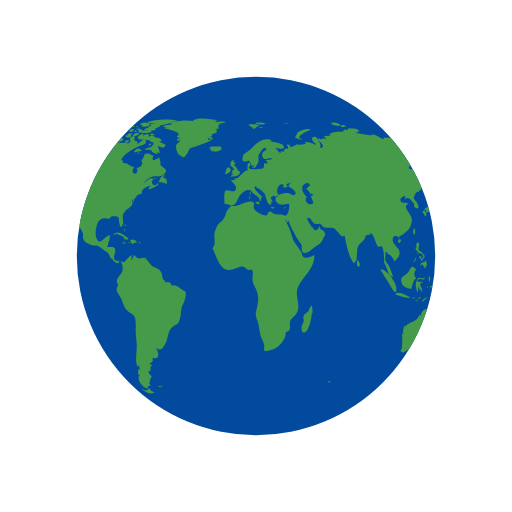
t = 0.00 s
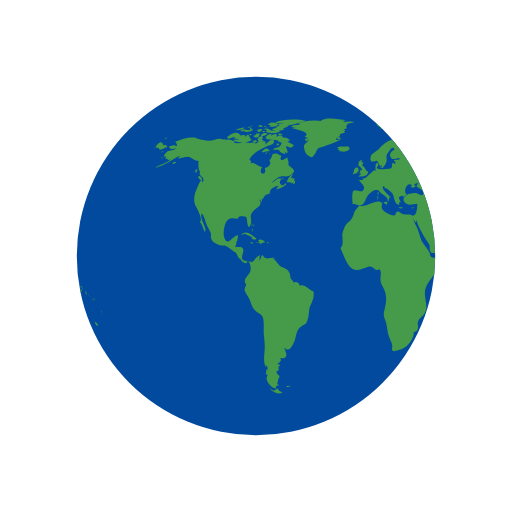
t = 0.50 s
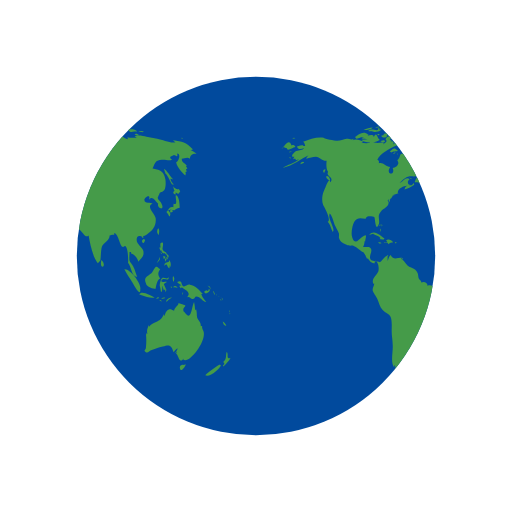
t = 1.00 s
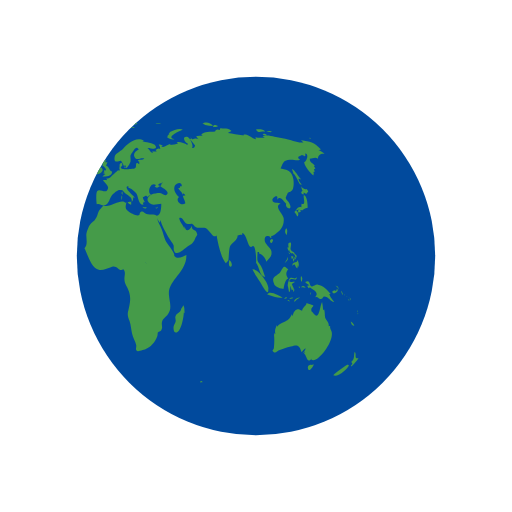
t = 1.50 s

The animated SVG that drew these frames (rendered in a browser with its animation timeline set to each time). Animation: 2 SMIL elements (animateTransform=2); one cycle of 2.00 s, repeats indefinitely.

<svg xmlns="http://www.w3.org/2000/svg" xmlns:xlink="http://www.w3.org/1999/xlink"
  style="margin:auto;background:#fff;display:block;" width="200px" height="200px" viewBox="0 0 100 100"
  preserveAspectRatio="xMidYMid">
  <defs>
    <clipPath id="ldio-74m6quep7ix-cp">
      <circle cx="50" cy="50" r="35"></circle>
    </clipPath>
  </defs>
  <circle cx="50" cy="50" r="35" fill="#014A9D"></circle>
  <g clip-path="url(#ldio-74m6quep7ix-cp)">
    <path transform="scale(2) translate(-25 -25)" fill="#459B49"
      d="M64.4,74.4c0.3,0.3,0.2,0.3-0.3,0.3C64.1,74.3,64.2,74.5,64.4,74.4z M31.4,75.4c-0.2,0.1-0.3-0.2-0.5,0.1c0.3,0.2,0.6,0.1,0.8-0.1C31.6,75.2,31.6,75.4,31.4,75.4z M84.9,36.9c-0.3,0.2-0.8-0.1-1.1-0.5 c0.1,0.2,0.1,0.6,0.3,0.9c-0.5,0.2-0.2,0.6,0.2,0.7c0-0.1,0-0.3,0-0.4c0.2,0.1,0.4,0.2,0.5,0.3c0.2-0.2,0.2-0.3,0.4-0.5 C85.1,37.2,85,37,84.9,36.9z M85.1,40.6c0-0.6-0.1-2.1-0.6-2.4c-0.6-0.4,0.5,2.1-0.6,1.6c0,0.2-0.1,0.5,0,0.7 c-0.8-0.3-0.9,0.5-1.4,0.9c0.3,0.3,0.4,0.6,0.6,0.9c0.3-0.4,0.2-0.9-0.3-1.2c0.2,0,0.4-0.2,0.6-0.2c0.2,0,0.6,0.2,0.6,0.2 C84.2,41,84.5,40.7,85.1,40.6z M83.7,41c-0.4-0.1-0.7,0.2-0.3,0.6c0.2-0.4,0-0.1,0.3-0.2C83.8,41.2,83.6,41.1,83.7,41z M93.5,62.8 c0.1,0.5,0.3,0.9,0.7,0.8C94.1,63.3,93.8,63,93.5,62.8z M93,71.2c-0.1-0.1-2.5,1.6-2.9,2.1c0.8,0.5,2.9-1.2,3.1-2.1 C93,71.5,92.9,71.2,93,71.2z M95,69.9c-0.4,0.2-0.6,0-0.5-0.4c0,0.1-0.1,0.2-0.1,0.3c0.1-0.5,0.1-0.8-0.1-1.1 c-0.3,0.7,0.1,1.4-0.7,2c0.3,0.3,0.3,0.4-0.1,0.7c0.1,0,0.1,0.1,0.1,0.2C93.9,71.3,95,70.2,95,69.9z M82,50.6 c0.2-0.2,0.3-0.2,0.3-0.5c-0.1,0-0.3-0.1-0.4-0.1C81.9,50.2,81.9,50.4,82,50.6z M82.4,50.6c-0.3-0.4-0.2,0.1-0.1,0.5 c0.2-0.3,0.3-0.5,0.2-0.9C82.5,50.4,82.4,50.5,82.4,50.6z M82.8,49.7c-0.1,0-0.2,0-0.3,0c0,0.1,0.2,0.4,0.2,0.5c-0.1,0-0.1,0-0.2,0 c0.1,0.2,0.1,0.3,0.2,0.5c0.1-0.2,0.1-0.2,0-0.5c0.1,0,0.2,0.1,0.2,0.1C83,50.1,82.9,49.9,82.8,49.7z M81,51 c0.2-0.3,0.3-0.4,0.2-0.8c-0.1,0.5-0.4,0.8-0.6,1.2C80.8,51.3,80.9,51.1,81,51z M81.2,48.6c0.1,0.2,0.1,0.5,0.3,0.3 c0,0.4,0.3,0.6,0.6,0.6c0,0,0-0.1,0.1-0.1c0.1,0.2,0.2,0.3,0.4,0.4c0-0.7-0.6-0.5-0.8-1c-0.2-0.4,0.2-0.9,0-1.4 c-0.5-0.1-0.6,0.3-0.4,1c0,0-0.1-0.1-0.1-0.1C81.1,48.3,81.1,48.4,81.2,48.6z M83.3,52.2c0.1-0.5,0.1-1.1-0.3-1.4c0,0.1,0,0.2,0,0.3 c-0.4,0.2-0.9,0.1-0.9,0.8c0.7-0.7,0.4,0.2,1,0.5c0-0.2,0.1-0.5,0.1-0.7C83.2,52,83.3,52.1,83.3,52.2z M81.5,49.6 c0.1-0.1,0.3-0.1-0.2-0.3C81.4,49.4,81.5,49.5,81.5,49.6z M91.8,57.4c0.1,0.1,0,0.2,0.2,0.1c-0.1-0.2-0.2-0.5-0.3-0.7 C91.6,57,91.7,57.1,91.8,57.4z M90.2,57.3c0.4-0.1,1.1-0.5,0.6-0.9c-0.1,0.4-0.2,0.6-0.4,0.3c-0.1,0-0.5,0.2-0.5,0.3 C89.9,57.2,90,57.2,90.2,57.3z M90.9,56.1c0.1,0.2,0.2,0.3,0.2,0.5c0.1-0.5-0.2-0.8-0.6-0.8C90.7,55.9,90.8,56,90.9,56.1z M90.3,59 c-0.2-0.4-0.7-0.7-1-1.6c0.1,0,0.2,0,0.3,0c-0.7-0.7-1.4-1.7-2.5-1.8c-0.5-0.1-1,0.5-1.3,0.3c-0.5-0.2-0.1-1.4-1.2-0.8 c0.3,0.4,0.6,0.5,0.9,0.6c-0.2,0-0.3,0.1-0.5,0.1c0.1,0.2,0.2,0.4,0.3,0.5c0.1,0,0.2-0.2,0.2-0.2c0.6,0.5,2,1,1,2 c0.6-0.3,0.7,0.4,1.2,0.3c0.4-0.1,0.4-0.5,0.6-0.5C89.2,57.9,89.5,58.9,90.3,59z M93.2,58.5c-0.1,0.1-0.2-0.2-0.2,0.1 C93.3,58.8,93.2,58.6,93.2,58.5z M92.4,57.7c0,0-0.1-0.2-0.2-0.3C92.2,57.6,92.3,57.6,92.4,57.7z M92.9,58c0.1,0.1,0.1,0.1,0.2,0.2 c-0.2-0.2-0.3-0.3-0.5-0.4C92.7,57.8,92.8,57.9,92.9,58z M93.5,59.1C93.6,58.9,93.6,58.8,93.5,59.1z M93.5,58.7c0-0.2,0-0.4-0.2-0.6 C93.3,58.3,93.4,58.5,93.5,58.7z M81,45.9c0.1-0.5,0.2-1-0.1-1.3C80.6,45,80.6,45.5,81,45.9z M94.8,61c0,0,0.1-0.2,0-0.4 C94.7,60.8,94.8,61.1,94.8,61z M94.8,61.2c0.1,0.1,0,0.3,0.2,0.1C94.9,61.1,94.8,61.2,94.8,61.2z M29.5,76.3 c-0.4-0.8-0.5-0.2-0.7-0.2c0.2,0-0.3,0.2-0.3,0.2c-0.2,0-0.6-0.3-0.9-0.4c0.9,0.9,1.9,1.2,2.6,0.7C30,76.6,29.8,76.4,29.5,76.3z M89.6,64.4c0-0.2-0.2-0.3-0.1-0.7c-0.2,0-0.1-0.1-0.3,0c0.1-0.8-0.5-1.1-0.7-1.7c-0.1-0.5,0-1-0.2-1.6c-0.1,0.1-0.1,0.1-0.2,0.2 c0-0.5-0.1-1.1-0.2-1.6c-0.5,0.9-0.5,3.8-1.7,2.2c-0.3-0.5-0.4-0.2-0.4-0.8c0-0.3,0.4-0.5,0.4-0.7c0-0.1-1.1-0.4-1.4-0.5 c0.3,0.3-0.7,0.7-0.8,1.5c-0.5-0.2-0.7-0.4-1.1-0.2c-0.4,0.1-0.7,0.9-0.7,1.1c0,0-0.1,0.1-0.1,0.1c0-0.1,0-0.2-0.1-0.3 c-0.4,0.8-0.6,1.1-1.3,1.4c-0.6,0.3-1.1,0.4-1.6,1c0-0.1,0-0.2,0-0.3c-0.3,0.6-0.5,1.1-0.3,1.8c-0.1-0.1-0.1-0.2-0.2-0.3 c0,0.1,0,0.3,0,0.4c0-0.1-0.1-0.1-0.1-0.2c0.1,1,0.1,1.7,0,2.7c0,0.4-0.6,0.5,0,0.9c0.4,0.2,0.7-0.3,1-0.4c0.8-0.2,1.4-0.5,2.3-0.7 c1.4-0.5,1.7-0.2,2.1,1.1c0.2-0.3,0.5-0.6,0.8-0.8c-0.1,0.4-0.3,0.7-0.6,1c0.2-0.1,0.3-0.2,0.5-0.4c-0.1,0.2-0.1,0.3-0.2,0.5 c0.5,0.2,0.5,2.1,1.5,0.9c0,0.1-0.1,0.1-0.1,0.2C86.9,71.3,90.8,66.1,89.6,64.4z M85.9,71.3c-0.4-0.2-1,0.2-0.7,0.8 c0.2,0.6,0.9-0.4,1.1-0.9C86.2,71.2,86.1,71.2,85.9,71.3z M24.6,44.3c0-0.2,0.2-0.3-0.1-0.5C24.5,44,24.6,44.2,24.6,44.3z M24.2,44.9c0.1,0.1,0.1,0.2,0.1,0.4c0.1-0.2,0.1-0.3,0-0.6C24.1,44.6,24.3,44.8,24.2,44.9z M24.4,43.9c-0.2,0-0.3-0.1-0.3,0.2 C24.3,44.1,24.4,43.9,24.4,43.9z M36.2,56.9c-1-0.3-1.6-1.5-2.7-1.1c0-0.7-0.8-0.9-1.2-0.6c0-0.4-0.4-0.5-0.5-0.8 c-0.1-0.1-0.1-0.7-0.2-1c-0.3-0.7-0.6-0.8-1.2-1.1c-0.6-0.3-0.6-0.2-1.1-0.8c-0.3-0.4-0.6-0.7-1-1c0.1,0,0.2-0.1,0.3-0.1 c-0.9-0.2-1.7,0.6-2.3-0.6c-0.4,0.3-0.4,0.8-0.6,1.2c0-0.3,0-0.7,0-0.9c0.4-0.6-0.1-0.2-0.5,0.1c-0.3,0.2-0.7,0.9-1,1 c0,0-1.6-0.3-1.6-0.3c-0.8-0.7,0.1-1.4-0.1-2.2c-0.2-0.8-1.1-0.3-1.6-0.5c0.2-0.3,0.3-0.7,0.3-1.1c0.1,0,0.1,0,0.1,0.1 c0.2-1.2,0.5-1.7-0.7-0.8c-0.6,0.5-1.3,1.5-1.8,0c-0.3-0.8,0-2.4,0.4-3.1c0.7-1.1,1.6-0.5,2.3-0.6c-0.1-0.7,1.4-0.4,1.6-0.3 c0.2,0.3,0.2,2.8,0.8,1.6c0.5-1-0.4-1.7,0.5-2.7c0.6-0.7,2-1.1,1.3-2.2c0.1,0,0.1,0,0.2,0.1c0-0.2,0-0.3,0.1-0.4 c0,0.4,0,0.4-0.1,0.8c0.3-0.4,0.3-0.4,0.3-0.9c0.1,0.1,0.1,0.1,0.1,0.2c0.2-0.3,0.4-0.5,0.4-0.7c0,0,0.4-0.1,0.6-0.1 c-0.1,0-0.3,0-0.5,0c0.4-0.2,0.8-0.2,1.1-0.4c-0.1,0,0,0-0.2,0c-0.1-0.9,1.4-1.5,1.9-1.4c-0.5,0.2-0.4,0.3-0.6,0.7 c0.5-0.1,1.4-0.5,1.9-0.9c0-0.1-0.1-0.3-0.1-0.4c-0.6,1.2-1.7-0.1-0.8-0.7c-0.7-0.6-1.3,0.5-2,0.8c0.5-0.5,1.1-1.2,1.7-1.3 c0.8-0.2,1.5,0.2,2.2-0.4c1.2-0.9,0.1-1.1-0.6-1.9c0.2-0.5-0.1-0.9-0.2-1.5c-0.5,0.5-1.8,1-1.1-0.3c-0.5,0-0.6-0.4-1.2-0.4 c-1,0-0.4,0.7-1.2,1.3c0.6,0.8-0.3,1.4-0.9,1.5c0.6,1.6-1.5,1.4-0.5-0.2c-0.8,0-1.4-1-2.2-0.7c0-0.6,0.1-0.4-0.3-0.7 c0.5-1.3,2.5-2.2,3.5-2.7c0.3-0.1,1.4-0.2,1.3-0.9c-0.2-1-1.3,0.4-1.7,0.6c0.1-0.2,0-0.2,0.1-0.5c-0.2,0-0.2-0.2-0.6,0 c0.1-0.1,0.1-0.2,0.2-0.3c-0.1,0-0.2,0-0.4-0.1c0.7-0.6-0.4-1-0.8-0.1c0.5,0.5-0.1,0.7-0.5,1c0.1-0.1,0.1-0.2,0.2-0.3 c-0.5-0.2-1,0.1-1.6,0c-0.4-0.1-0.7-0.4-1.2-0.1c0,0,0.1,0.1,0.1,0.1c-0.4,0.1-1.1,0.1-1.7,0c0.1-0.1,0.3-0.1,0.4-0.2 c-0.6-0.3-1.5-0.7-2.1-0.3c0.1-0.1,0.1-0.2,0.2-0.3c-0.4,0.3-0.9,0-1.4,0c-0.6,0.1-1.2,0.4-1.8,0.4c-0.6,0-2.5-0.4-2.7-0.6 c-1.3-0.2-2.7,0.3-4,0.8c0.3,0.2,0.3,0.4,0.4,0.8c-0.2,0-0.3,0-0.5,0c0.1-0.1,0.1-0.1,0.2-0.2c-0.4,0-0.9,0.2-1.3,0.3 c0.2,0.7,0.9,0.5,1.4,0.3c-0.3,0.5-0.9,0.4-1.5,0.6c-0.5,0.2-1.4,1.3-0.4,1.1c-0.1,0.1-0.1,0.3-0.3,0.5c0.2-0.1,0.3-0.1,0.5-0.1 c0,0.1,0,0.1-0.1,0.2c0.1,0,0.1-0.1,0.2-0.1c0,0.1,0,0.1,0,0.2c0.2-0.1,0.4-0.1,0.6-0.2c-1,0.9-2.2,1-3.2,1.7 c2.1-0.4,3.5-1.8,5.4-2.6c-0.3,0.1-0.7,0.4-0.8,0.8c0.8-0.2,1.2-0.4,1.9-0.4c0.8,0.1,1.3,0.9,2.1,0.8c-0.1,0.6-0.1,1.8,0.3,2.2 c-0.6,0.8,1.3,1,0.4,2c-0.2-1.2-0.9,1-1.2,1.6c-0.4,0.8-0.5,2-0.2,2.8c0.2,0.4,1.7,3,0.9,3.3c0.6,0.7,0.6,1.2,1,2 c0.6-0.7-1.1-2.5-0.6-3.6c0.4,0.2,0.8,1.8,1,2.3c0.2,0.4,0.6,1.1,0.8,1.6c0.1,0.7-0.2,0.6,0.2,1.3c0.2,0.4,0.9,0.7,1.3,0.9 c0.5,0.3,1,0.1,1.3,0.2c0.8,0.3,1.4,1.1,2.1,1.3c0,0-0.1,0-0.1,0c0.4,0.5,0.5,0.9,0.7,1.3c0.1-0.1,0.1-0.1,0.1-0.2 c0.4,0.6,0.9,1.2,1.4,1c-0.1-0.8,0.3-0.4,0.5-0.1c0.3,0.5,0.3,1.3,0.2,1.7c-0.2,0.7-1.6,1.6-0.9,2.5c0-0.1,0.1-0.1,0.1-0.2 c0,0.6-0.4,0.8-0.3,1.5c0.1,0.3,0.7,1.2,0.9,1.6c0.3,0.7,0.5,1.6,1,2.1c0.5,0.6,1.3,0.7,1.6,1.4c0.3,0.7,0.2,2,0.2,2.8 c0,1,0.2,1.8,0.2,2.7c0.1,1.2-0.5,3.5,0.3,4.4c0-0.2,0-0.3,0-0.5c0.3,0.3,0.2,0.4,0.3,0.9c-0.1,0-0.2-0.1-0.3-0.1c0,0.5,0,0.6-0.1,1 c0.1,0,0.3,0.1,0.4,0.1c-0.8,1.1,0.7,2.6,1.6,2.7c-0.1-0.5,0.1-0.6,0.6-0.6c-0.6-0.4-0.2-0.6-0.2-1c0-0.2,0.3-0.7,0.3-0.7 c0-0.2-0.3-0.5-0.3-0.4c0-0.1-0.3-0.3-0.3-0.6c0-0.2,0.4-0.2,0.4-0.2c0.1-0.5-0.2-0.7,0.3-1c0-0.1-0.1-0.1-0.1-0.2 c-0.8,0,0-0.5,0-0.4c0.1-0.3,0.5-0.3,0.1-0.9c1.8,0.4,1.2-1.1,0.8-2c1,0.9,1.4,0,1.9-1c0.6-1.3,0.3-2.4,1.5-3.2 c0.7-0.5,0.7-0.1,1.1-1c0.3-0.8,0.3-1.4,0.4-2.2C35.4,59.7,36.6,58.3,36.2,56.9z M24.2,26.2c-0.2,0-0.3-0.1-0.5,0 C23.9,26.6,23.9,26.3,24.2,26.2z M22.4,25.3c-0.2,0.1-0.4,0.2-0.5,0.3c0.4,0.1,0.8,0,1.2,0c-0.2,0-0.4,0.2-0.6,0.2 c0.5,0,1.7,0,2-0.5c-0.2,0-0.3,0-0.4,0c0-0.1,0-0.2,0.1-0.3c-0.4,0.1-0.3-0.1-0.4,0.4C23.3,25.5,22.8,25.2,22.4,25.3z M24.2,27.3 c-0.5-0.1-0.6-1.9-1.2-0.5c0-0.6-0.7-0.4-1.2-0.3c0.1-0.1,0.1-0.1,0.2-0.2c-0.5-0.1-1.1,0.2-1.5,0.5c0.2,0,0.4,0.1,0.7,0.1 c-0.2,0-0.4,0.1-0.6,0.1c0.3,0.2,0.8,0.1,1.2,0.2c-0.4,0-0.8,0.1-1.2,0.1C21.2,28.1,23.6,27.9,24.2,27.3z M24,24.9 c0-0.3-0.3-0.1-0.7,0C23.6,25,23.8,24.9,24,24.9z M21.6,25.4c0.4-0.1,0.9-0.1,1.2-0.5c-0.6,0-1.2,0.2-1.8,0.5 C21.2,25.4,21.4,25.4,21.6,25.4z M32.4,34.8c-0.1,0-0.2,0.2-0.3,0c0,0,0.1-0.1,0.1-0.1c-0.1,0-0.3,0-0.4,0c0.2-0.2,0.3-0.5,0.5-0.7 c-0.6,0.1-1.2,1.1-1.3,1.6c0.3,0,0.7,0,1,0.1c-0.1,0.1-0.1,0.1-0.2,0.2c0.1-0.1,0.4-0.2,0.5-0.3c0,0.1,0,0.2-0.1,0.4 c0.4,0,0.5-0.3,0.4-0.7c-0.1,0-0.1,0-0.2,0.1c0-0.1,0.1-0.2,0.1-0.3C32.6,34.9,32.5,34.9,32.4,34.8z M14,35c0.7,0.6,0.5-0.1,0.2-0.5 C13.7,34.1,13.5,34.6,14,35z M19.6,27.1c0.8-0.1,1.5-0.7,2.3-0.8c-0.9-0.9-1.9,0-2.6,0.5C19.5,26.8,19.5,27,19.6,27.1z M27.7,29.4 c-0.8-0.6-0.7-0.5-1.6,0.2c0.1,0,0.4,0.2,0.3,0.2C27,29.4,27.6,29.7,27.7,29.4z M13.3,33.1c-0.2,0.2-0.3,0.4,0,0.7 c0.1-0.2,0.2-0.5,0.3-0.7C13.4,33.1,13.4,33.1,13.3,33.1z M27.5,30.1c0.1,0,0.1,0.3,0.2-0.1C27.6,30,27.6,30.1,27.5,30.1z M29.8,36 c-0.1,0,0-0.3-0.2-0.1c0.3,0.2,0.2,0.2,0.6,0.1C30.1,36.1,29.9,36.1,29.8,36z M26.7,30c0.2,0,0.3,0.1,0.6-0.2 C27,29.8,26.9,29.9,26.7,30z M30.5,35c-0.2-0.2-0.3-0.3-0.6-0.3C30.1,34.9,30.3,34.9,30.5,35z M27,25.3c0,0.2,0.1,0.2,0,0.5 c0.7,0.2,2.2,0.4,2.7-0.2c-0.7-0.3-1.4,0.1-2.1-0.2c0,0,0.1-0.1,0.1-0.1c-0.4-0.2-0.8-0.3-1.3-0.1C26.7,25.3,26.8,25.3,27,25.3z M26.8,24.9c0.2,0,0.3,0,0.5,0C27.2,24.8,26.9,24.9,26.8,24.9z M27.5,24.4c0.1,0,0.2,0,0.4,0c-0.1,0.1-0.2,0.1-0.3,0.2 c0.6,0.4,1.2,0,1.8-0.2c-0.5-0.6-1.3-0.6-2-0.2C27.3,24.4,27.4,24.2,27.5,24.4z M26.3,25.8c0.2,0,0.3,0.1,0.5-0.1 C26.6,25.6,26.1,25.4,26.3,25.8z M27,24.8c-0.1-0.2-0.1-0.3-0.5,0C26.8,24.9,26.8,24.7,27,24.8z M29.7,26.4c0.1,0,0.3,0,0.5,0 c-0.2-0.3-0.6-0.4-0.9-0.2C29.4,26.5,29.4,26.4,29.7,26.4z M26.9,26c-0.5-0.1-0.9,0.1-1,0.7c0.5-0.1,1-0.3,1.4-0.6 C27.1,26.1,27,26,26.9,26z M31.5,27.3c-0.4-0.3-0.7-0.5-1.2-0.4c-0.2-0.6-0.9-0.4-1.3-0.2c0.3-0.8-0.6-0.5-1-0.2 c0-0.1,0-0.1-0.1-0.2c0.1-0.1,0.2-0.1,0.3-0.2c-0.6,0-1.1,0.2-1.4,0.8c0.1,0,0.2,0,0.3,0C27.1,27,27,27,26.9,27.1 c0.6,0.3,2.7,0.1,2.5,0.6c0.8,0.1,0.7,0.4,0.2,0.9c-0.3,0.3-0.9,0.1-1.3,0.6c0.5,0.2,0.9-0.2,1.4,0.3c0,0-0.1,0.1-0.1,0.1 c0.4,0.3,0.8,0.5,1.2,0.5c-0.1-0.2-0.2-0.5-0.4-0.7c1.4,1.5,0.5-0.9,0.4-0.7c0.3-0.6,0.9,0.8,1.6-0.4c-0.5-0.1-0.8-0.5-1.3-0.6 c0.2-0.1,0.3-0.1,0.5-0.2C31.6,27.5,31.5,27.4,31.5,27.3z M25.7,24.7c0.2,0.1,0.4,0.1,0.6,0.1c-0.1-0.4-0.5-0.5-0.9-0.3 c0.1,0,0.1,0,0.2,0.1c-0.1,0-0.2,0.1-0.3,0.1C25.4,24.7,25.5,24.7,25.7,24.7z M29,24c0.5,0.1,0.9,0.1,1.4,0.1 c-0.3,0.1-0.7,0.1-1,0.1c0.1,0.2,0,0.1,0.2,0.3c-0.2,0.1-0.5,0.2-0.8,0.3c0.2,0.1,0.3,0.2,0.4,0.3c-0.4-0.2-0.8,0-1.1,0.3 c0.7,0.1,1.9,0.3,2.5-0.2c-0.1,0-0.2,0-0.4,0c0.4-0.3,1-0.4,1.2-0.7c-0.1,0-0.2,0-0.3,0c0.9,0,1.8-0.4,2.7-0.6c-0.1,0-0.3,0-0.4,0 c0.4-0.1,0.9-0.1,1.3-0.3c-1.6-0.4-4.4-0.4-5.9,0.3C28.9,23.8,28.9,23.9,29,24z M29.5,28.2c-0.2-0.3-0.3-0.3-0.5,0.2 C29.3,28.4,29.4,28.3,29.5,28.2z M24.4,24.6c-0.2,0-0.4-0.1-0.6,0.1C24,24.7,24.2,24.6,24.4,24.6z M25,27.4c-0.2,0-0.4,0-0.7,0.2 c0.3,0.2,0.6,0.2,0.9,0.1C25.2,27.4,25.1,27.5,25,27.4z M24.4,26.5c0.4,0.5,0.9,0.5,1.3,0c-0.1,0-0.2-0.1-0.2-0.1 c0.2-0.1,0.2-0.1,0.3-0.3c-0.4,0-0.9-0.1-0.9,0.3C24.7,26.4,24.6,26.5,24.4,26.5z M25.3,25.7c0.4,0.2,0.9-0.1,0.9-0.5 c-0.4,0-0.8,0-1.1,0.4C25.5,25.4,25.3,25.7,25.3,25.7z M78.1,46.7c-0.7,0.3-0.2,0.9,0,0.7C78.4,47,78.4,46.8,78.1,46.7z M24.7,46.8 c0.2,0,0.3,0,0.4-0.2c-0.8-0.5-2-1.9-3-0.7c0.3-0.1,0.6-0.2,0.9-0.3c0,0-0.1,0.1-0.1,0.1c0.6,0.3,1,0.3,1.4,0.8 c-0.1,0.1-0.1,0.2-0.2,0.2C24.3,46.7,24.5,46.8,24.7,46.8z M55.7,40.5c-0.1,0.1-0.2,0.1-0.4,0.1c0.4,0.2,0.3,0.1,0.6-0.2 C55.9,40.4,55.8,40.4,55.7,40.5z M49.5,32.8c0.1-0.4,0.2-0.6-0.3-0.4C49.2,32.7,49.3,32.7,49.5,32.8z M48.9,38.1 c0-0.3,0.1-0.4,0-0.7C48.6,37.7,48.8,37.8,48.9,38.1z M45.1,32.6c0.1-0.1,0.1-0.3,0.2-0.1c0,0.1,0.4,0.4,0.4,0.6 c0,0.4-0.6-0.1-0.3,0.6c-0.1,0-0.2,0.1-0.3,0.1c0.1,0,0.3,0.2,0.5,0.2c-0.2,0.1-0.4,0.3-0.6,0.5c0.7,0,1.9,0,1.9-1 c-0.6-0.2-0.6-1-1.2-1.2c0.2-0.2,0.2-0.5,0.3-0.6c-0.2,0-0.3,0-0.5,0c0.1-0.1,0.2-0.3,0.3-0.4C45,31.2,44.9,32,45.1,32.6z M53.3,40.5c-0.2,0-0.2,0.1-0.4-0.1c0,0.1,0,0.1,0,0.2c0.3,0.1,0.5,0.2,0.8,0C53.5,40.5,53.5,40.5,53.3,40.5z M41.5,27.3 c-0.3,0-0.6,0-0.9,0c0-0.1,0.2-0.4,0.2-0.4c0.3,0.3,0.4,0.3,0.8,0.3c-0.2-0.3-0.2-0.4-0.6-0.6c0.1,0,0.3,0,0.5,0 c-0.1-0.1,0-0.2-0.2-0.4c0.3,0,0.5-0.1,0.7-0.2C42,26,42,26,41.9,26c0.2,0,0.3,0,0.5,0c-0.1-0.1-0.2-0.2-0.2-0.3 c0.3-0.2,0.3-0.2-0.1-0.5c0.2,0,0.5-0.1,0.7-0.1c-0.3-0.4-0.2-0.7,0.3-0.9c-0.2,0-0.3,0-0.5,0c0.5,0,1-0.2,1.6-0.3 c-0.6-0.3-1.5-0.1-2.1,0c0.1-0.1,0.2-0.1,0.2-0.2c-0.6-0.1-1.3-0.1-1.9-0.1c0.7,0,1.5,0.1,2.2-0.1c-1.4-0.2-3.8-0.7-5,0.1 c0.1,0,0.3,0.1,0.4,0.1c-1.6-0.3-3.3-0.2-4.8,0.4c0.2,0,0.3,0.1,0.5,0.1c-0.6,0.3-1.4,0.1-1.9,0.5c0.4,0.1,0.8,0.2,1.2,0.2 c-0.3,0-0.7,0-1,0.1c0.2,0.2,4.1,0.7,2.5,1.7c0.3,0.1,0.5,0.2,0.8,0.4c-0.9-0.5-1,0.9,0,0.2c-0.6,1-1.2,0.7-0.8,2.1 c0.2,0.7,0.5,0.9,0.9,1.1c0.7,0.4,0.6,0.2,1.1-0.4c0.1-0.1,0.4-0.9,0.6-1.1c0.4-0.3,0.8-0.2,1.1-0.4C39.3,28.2,40.4,27.9,41.5,27.3z M25.3,47.4c0.3,0.1,0.4-0.1,0.6,0.3c0.2-0.4,0.6-0.3,0.9-0.4c-0.3-0.4-0.9-0.7-1.4-0.4c0.2,0.2,0.1,0.2,0.3,0.4 c-0.2,0-0.3,0.1-0.6,0C25,47.6,25.1,47.4,25.3,47.4z M80.8,58.3c0.1,0,0.2-0.1,0.3-0.1C81,58,80.7,58,80.5,58.4 C80.6,58.4,80.7,58.3,80.8,58.3z M82.5,56.6c-0.2-0.4-0.3-0.7-0.5-1.1c0.2-0.1,0.3-0.3,0.5-0.3c0-0.1,0-0.1,0-0.2 c-0.4,0.2-1.4,0.1-0.8-0.4c0.5-0.4,1.2,0.5,1.3-0.5c-0.4,0.6-0.9,0-1.3,0.2c-0.3,0.2-0.5,1.1-0.5,1.5c0,0,0.3,1.2,0.2,1.2 c0.4,0.2,0.2-0.9,0.4-1.2c0,0.4,0.1,0.6,0.2,0.9c0.1-0.1,0.2-0.1,0.3-0.2c-0.1,0.3,0,0.3,0,0.5C82.5,56.9,82.4,56.8,82.5,56.6z M78.5,55.3c0.1,0.8,1.5,1.1,1.9,1.1c0.1-0.7,0.3-1.8,0.9-2c-0.6-0.8-0.4-1.3,0-1.8c-0.4-0.2-0.5-0.6-0.8-0.5 c-0.3,0.1-0.6,0.9-0.8,1.1C79.1,53.9,77.9,54,78.5,55.3z M85.8,57.1c-0.1,0.1-0.2,0-0.2,0.5C85.8,57.4,85.7,57.2,85.8,57.1z M83.6,56c-0.1,0-0.2,0-0.3,0C83.6,56.5,83.5,56.1,83.6,56z M81.6,58.9c-0.1-0.2-0.1-0.4-0.5-0.3C81.3,58.8,81.4,58.8,81.6,58.9z M82.3,58.2c-0.1-0.2-0.5-0.1-0.8,0.1C81.7,58.4,82,58.3,82.3,58.2z M78.7,58c0.5,0.1,1,0.2,1.5,0.1c-0.6-0.3-2.6-1.5-3-0.6 C77.7,57.7,78.2,57.8,78.7,58z M77.4,56.5c0.3-1-2-4.1-3.1-3.9c0.4,0.9,1,1.6,1.5,2.5C76,55.4,77.5,58.3,77.4,56.5z M84.2,56.1 c0.2,0.1,0.3,0,0.5,0.2c-0.2-0.5-0.6-0.6-0.9-0.2C84,56.1,84.1,56.1,84.2,56.1z M83.9,55.1c0.1-0.4,0.3-0.8-0.1-1.2 C83.7,54.3,83.7,54.7,83.9,55.1z M82.7,58.8c0.2-0.3,0.6-0.5,0.9-0.7c-0.5,0-1,0.2-1.2,0.8C82.5,58.9,82.6,58.9,82.7,58.8z M44.1,33.6c-0.1,0.1-0.1,0.3-0.2,0.4c0.4,0.1,1.4-0.5,1.1-1C44.7,32.3,44,33,44.1,33.6z M41.8,29.6c0.5,0.1,1.1-0.1,1.5-0.5 c0-0.1-0.2-0.4-0.2-0.5c-0.6,0.1-1.9-0.2-2.3,0.3c0.2,0,0.3,0.1,0.5,0.1c-0.1,0-0.2,0.1-0.4,0.2c0.2,0.1,0.3,0.1,0.5,0.2 c-0.1,0.1-0.2,0.1-0.2,0.2C41.4,29.5,41.6,29.5,41.8,29.6z M48.7,38.5C48.8,40.2,49,37.2,48.7,38.5z M50.5,39.4 c-0.2,0-0.4,0.1-0.6,0c0.1,0.3,0.4,0.5,0.7,0.6C50.7,39.5,50.6,39.5,50.5,39.4z M24.1,47.3c-0.1,0.1-0.2-0.1-0.2,0.1 c0.3,0.2,0.3,0.2,0.6,0.1C24.4,47.3,24.3,47.4,24.1,47.3z M70,51c-0.1-0.1-0.1-0.1-0.2-0.2C69.3,52.7,70.9,52.3,70,51z M61,60.2 c0-0.2-0.1-0.4-0.2-0.6c-0.1,0.3-0.3,0.5-0.4,0.7c-0.1,0.8-0.9,0.8-1.1,1.4c-0.2,0.4,0.1,0.7,0,1.1c-0.1,0.4-0.3,0.6-0.4,1 c-0.1,1.2,0.5,1.5,1.1,0.7c0.5-0.7,0.9-2.6,0.9-3.5c0,0.1,0.1,0.2,0.1,0.2C61.1,60.9,61,60.6,61,60.2z M74.3,48.1 c-0.9,0.8-1-2.4-2-2.6c0,0.2,0,0.2,0,0.4c-0.3-0.1-0.5,0-0.9,0.1c0.1,0.9-1.3,1.5-1.5,2.2c-0.2,0.6-0.2,2.1-0.3,2.7 c-0.1,0.1-0.3,0.4-0.5,0.5c-1-1.2-1.5-3.8-1.8-5.4c-0.6,0.6-1.1-0.6-1.6-1c-0.5-0.5-0.4-0.4-1.1-0.5c-0.5-0.1-0.9,0.1-1.3-0.1 c-0.4-0.2-0.5-0.6-0.8-0.7c-0.3-0.1-0.5,0.2-1,0c-0.7-0.3-0.8-1.5-1.5-1.1c0.1,0.9,0.8,1.3,1,2.1c0-0.2,0.1-0.4,0.1-0.5 c0.1,1.3,1,0.8,1.4-0.1c-0.1,0.9,0.5,0.7,0.8,1.1c0.4,0.8,0.2,0.6-0.1,1.2c-0.4,1-0.6,1.2-1.5,1.7c-0.6,0.4-2,1.9-2.6,1.1 c-0.3-0.4-0.1-0.9-0.2-1.3c-0.2-0.5-0.7-1-0.9-1.4c-0.4-0.8-1.8-3-1.6-3.7c0,0.3-0.2,0.5-0.2,0.7c-0.2-0.3-0.4-0.5-0.5-0.9 c0.1,0.8,0.6,1.5,0.9,2.2c0.3,0.7,0.4,1.4,0.7,2.1c0.3,0.7,2,2.5,1.7,3c0.5,0.9,1.8,0.2,2.4-0.1c0.1,3.4-3.7,4.9-3.4,7.8 c0.1,1.4,0.7,2.7-0.3,3.9c-0.7,0.8-1,0.7-1.1,1.7c0,0.5,0.2,0.8-0.1,1.3c-0.1,0.2-0.6,0.3-0.7,0.5c0,0.1,0,0.5-0.1,0.7 c-0.2,0.5-0.5,1.1-0.9,1.5c-0.5,0.6-0.9,0.8-1.4,1c-0.2,0.1-1.4,0.4-1.5,0.4c-0.6-0.2-0.2-0.7-0.3-1.2c-0.2-0.8-0.6-1.4-0.8-2.2 c-0.2-0.9-0.2-1.6-0.5-2.5c-0.3-0.8-0.5-1.3-0.2-2.2c0.3-1.4,0.5-2.2,0.1-3.5c-0.3-1-0.9-1.5-0.9-2.5c0-0.8,0.3-1.3-0.2-1.9 c-0.9,0.6-1.1-0.8-2.2-0.5c-0.7,0.2-1.9,0.8-2.6,0.6c-1.5-0.3-2.2-3.1-2.8-4.2c0.8-0.8,0.2-2.2,0.4-3c0.1-0.4,0.4-1.2,0.6-1.5 c0.4-0.6,0.9-0.7,1.2-1.3c0.5-0.8,0.3-1.3,1-2c0.8-0.9,0.3-0.3,1.4-0.5c0.9-0.1,2.7-1.4,3.4-0.6c0.1,0,0.2-0.1,0.2-0.1 c-0.2,0.8-0.3,1.2,0.3,1.7c0.5,0.4,1.7,1.1,2.2,0.8c0.1,0,0-0.6,0.5-0.7c0.2-0.1,0.7,0.4,0.9,0.5c0.5,0.2,1.7-0.1,1.9,0.3 c0.9,0.2,1-1.5,1-2.3c-0.6,0-1.4,0.3-1.9,0.1c-1.2-0.5-0.9-1.5,0-1.9c0.4-0.2,1.1-0.3,1.6-0.3c0.4,0,1,0.7,1.4,0.3 c0.6-0.6-0.9-1.3-1.3-1.6c0.3-0.4,0.2-0.2,0.2-0.5c0.1-0.1,0.2-0.1,0.4-0.2c-0.4-0.1-1.6,0.5-0.6,0.6c-0.4,0.4-0.8,0.5-1.1,0.1 c0.1-0.1,0.2-0.1,0.3-0.2c-1-0.9-1.9,1.4-1,1.8c-0.2,0.1-0.5,0.3-0.7,0.5c-0.2-0.4-0.3-0.3-0.7-0.2c0.1,0.1,0.1,0.1,0.2,0.2 c-0.3-0.1-0.2,0.1-0.4-0.1c0,0.5,0.2,0.7,0.4,1.1c-0.1,0-0.2-0.1-0.3-0.1c0.1,0.2,0.1,0.2-0.1,0.2c0,0.1,0.1,0.2,0.1,0.4 C52,40,52,38.4,51.7,37.9c-0.3-0.5-1.4-1.3-1.6-1.2c-0.1-0.2,0-0.2,0-0.3c-1.3,0,1.2,2,1.3,2.3c-0.7-0.5-0.1,0.3-0.7,0.8 c0.3-1-0.8-1.3-1.3-1.8c-0.6-0.6-0.2-0.5-0.9-0.6c-0.5-0.1-1.1,0.5-1.3,0.7c-0.8,0.6-0.7,1.7-1.5,2.2c-0.8,0.5-1.1-0.4-1.8-0.1 c-0.1-0.5-0.2-2.3,0.1-2.6c0.4-0.5,1.5,0.4,1.9-0.1c0.7-0.8-0.5-1.5-0.8-2c0.3,0,0.5-0.1,0.8,0c0-0.1-0.1-0.3-0.1-0.4 c0.5,0.3,0.9-0.3,1.2-0.6c0.3-0.3,0.8-0.7,1-0.9c0.1-0.2,0.3,0.2,0.4-0.1c0,0-0.1-0.3-0.1-0.4c0.2-0.4-0.2-0.8,0.5-1 c0,0.1,0.1,0.4,0.1,0.5c-1.1,0.9,1.1,0.8,1.5,0.7c0.6-0.1,0.7,0.1,1.1-0.3c0.2-0.2-0.2-1.4,0.7-0.6c0-0.2,0-0.3,0-0.5 c-0.2-0.1-0.1-0.1-0.3-0.3c0.5-0.2,0.9,0,1.3-0.3c-0.6-0.4-1.5,0.5-1.9-0.3c-0.4-0.7,0.2-1.2,0.8-1.5c-0.5-0.8-0.9,0.1-1.2,0.5 c-0.7,0.9-0.3,0.8-0.4,1.8c0,0.2-0.6,1.4-0.9,1.3c-0.4-0.1-0.7-1.2-1-1.4c-0.3-0.1-1.5,0.8-1.2-0.8c0.1-0.6,1.1-1,1.6-1.5 c1-1.1,2.6-2.5,4.1-1.6c-0.1,0-0.2,0.1-0.3,0.1c0.4,0.2,2.3,0.3,2.6,0.9c0.4,1-1.2,0.3-1.6,0.4c0.5,0.3,0.5,0.9,1.1,1 c-0.1-0.1-0.1-0.2-0.2-0.3c0.2,0,0.6,0,0.9,0c-0.1-0.1-0.1-0.2-0.2-0.3c0.3-0.3,0.6-0.4,0.9-0.2c0-0.3-0.1-0.6-0.3-0.9 c0.4,0,0.6,0.1,0.8,0.3c-0.1,0-0.2,0-0.3,0c0.4,0.6,1.1-0.3,1.9-0.4c-0.1,0.1-0.1,0.1-0.2,0.2c0.5,0,1.2-0.1,1.6-0.3 c-0.1-0.1-0.2-0.1-0.3-0.2c0.6-0.2,1.5,0.2,2.1,0.5c0-0.1,0.1-0.1,0.1-0.2c-0.7-0.3-1.2-1.5-0.2-1.4c0.5,0,1.4,1.7,1,2.2 c0.4,0,0.5-0.1,0.6-0.5c-0.4-0.4-0.6-0.8-1-1.2c0.1-0.1,0.2-0.1,0.3-0.2c-0.1-0.1-0.1-0.2-0.2-0.2c0.2,0.2,0.4,0.4,0.6,0.6 c-0.1-0.1-0.1-0.2-0.2-0.2c0.4-0.2,0.8-0.2,1.2,0c-0.3-0.2-0.3-0.4-0.5-0.6c0.4-0.1,0.9-0.1,1.3-0.1c-0.1-0.1-0.2-0.1-0.3-0.2 c0.6-0.7,1.8-0.5,2.7-0.6c0.1-0.4,0.5-0.5,0.9-0.3C68.1,25,68,25,67.9,25c0.7,0.2,1.8-0.1,2.3,0.6c-0.2,0.1-0.5,0.3-0.7,0.4 c1.1,0.1,2.1,0.5,3.2,0.4c-0.1-0.1-0.1-0.2-0.2-0.2c1.1,0,1.5,0.7,2.5,1c0-0.1-0.1-0.2-0.1-0.4c0.6,0.2,1.2,0.1,1.8,0.1 c-0.1-0.1-0.3-0.2-0.4-0.3c0.5-0.3,1.7-0.1,2.3,0.1c0.7,0.2,1.4,0.2,2.1,0.4c1.1,0.2,2.5,0.9,3.6,0.7c-0.2-0.1-0.3-0.2-0.5-0.4 c1.8,0.3,2.5,0.3,3.9,1.8c-0.2,0-0.2,0.1-0.5,0.1c0.4,0.2,0.9,0.4,1.2,0.8c-0.6-0.2-1.3,0.2-1.3,0.9c-0.5-0.4-1.1,0-1.6,0 c0,0.9,0.6,0.7,1,1.4c-0.1,0-0.1,0-0.2,0c0.1,0.2,0.2,0.3,0.3,0.5c-0.1,0.1-0.2,0.1-0.3,0.2c0.1,0.1,0.1,0.3,0.2,0.4 c-0.1,0-0.2,0.1-0.3,0.1c0.2,0.4,0,0.4,0,0.7c-0.7-0.7-1.6-1.6-1.8-2.6c0.5-0.2,1-1.7,0.2-1.7c0.2,1-0.4,0.2-0.7,0.3 c-0.4,0.2-1.1,0.3-0.3,0.9c-0.6,0.3-1.3-0.1-2,0c-1.2,0.1-1.2,0.4-1.8,1.7c1.2,0.2,2.2,0.4,2.5,2.1c0.1,0.6,0.1,1.6-0.2,2.1 c-0.4,0.5-0.6,0.3-0.9,0.6c0,0-0.4,0.9-0.4,0.9c0.1,0.5,0.3,0.4,0.6,0.9c1.1,1.9-0.9,1.2-0.5,0.3c-0.2-0.2-0.7-0.8-0.7-0.8 c-0.4-0.2-0.5-0.6-1.1,0c0.4-1.3-0.9-0.4-0.9,0c0,0.9,1.3,0.4,1.6,0.8c-1.4,0.4,0.5,2.1,0.6,2.8c0.2,1.5-0.7,2.5-1.6,3.1 c-0.3,0.2-0.4,0.3-0.8,0.4c-0.1,0,0.1,0.4-0.1,0.4c-0.1,0-0.2-0.3-0.2-0.3c-0.1,0-1-0.5-1,0.7c0,0.8,1.1,1.3,1.3,2.1 c0.2,1.1-0.4,1.4-1,2.1c0-0.5-0.9-1.6-1.4-1.6c0-0.1,0-0.2,0-0.3c-0.1,0-0.2,0-0.3,0c0,0.6-0.1,1.2,0,1.7c0.1,0.4,0.5,0.7,0.7,1.1 c0.4,0.8,0.5,1.3,0.8,2.1c-1.2-0.2-1.1-2-1.8-2.8c0,0.1,0,0.2,0,0.2C75.1,51,75,47.7,74.3,48.1z M53.6,51.4 c-0.1-0.1-0.1-0.1-0.2-0.2C53.5,51.3,53.5,51.4,53.6,51.4z M61.2,39.7c-0.1-0.7-0.4-0.9-0.5-1.5c0.3,0.1,0.3,0,0.5,0 c-0.2-0.4-0.5-0.6-0.5-0.1c-0.1-0.7-0.6-0.8-0.9-1.4c0.1,0,0.2,0,0.3,0c0.2-0.4-0.1-0.3,0.4-0.3c0.1-1-1-0.7-1.3-0.2 C58.7,37,59.4,38,60,38.5C59.1,39.1,60.4,40.4,61.2,39.7z M50.4,24.2c0.4,0.2,1,0.2,1.5-0.1c-0.6-0.2-1.4-0.2-2-0.1 C50.1,24.2,50.2,24.2,50.4,24.2z M51,25c0.1,0,0.3-0.1,0.4-0.1c-0.3-0.1-0.5-0.1-0.8-0.1c0.1,0.3,0.1-0.1,0,0.2 C50.8,24.9,50.9,24.9,51,25z M49.1,24.8c0.1,0,0.2,0.1,0.3,0.1c-0.1,0-0.1,0.1-0.2,0.1c0.7,0.5,0.8-0.4,1.5-0.5 c-0.9-0.3-1.4-0.2-2.2-0.2C48.7,24.5,48.9,24.7,49.1,24.8z M27.1,47.3c0.1,0.1,0,0.4,0.4,0.1C27.4,47.3,27.3,47.3,27.1,47.3z M55.6,24.1c0.3,0.1,0.6,0,0.9-0.1c-0.5,0-0.8,0-1.3,0C55.5,24,55.7,24.2,55.6,24.1z M57.7,26.9c0.4,0.2,0.9,0.4,1.4,0.3 c-2-0.4,1.3-1.7,1.6-1.9c-0.7-0.3-1.8,0.1-2.5,0.5c-0.1,0.2,0,0.1-0.3,0.4c0.1,0,0.1,0,0.2,0C57.7,26.4,57.7,26.6,57.7,26.9z M65.1,24.4c0.5,0.1,1,0.2,1.5,0.2c-0.4-0.6-1.5-0.9-2.1-0.4C64.7,24.1,64.8,24.3,65.1,24.4z M75.7,25.8c0.3-0.1,0.7-0.1,1.1-0.1 c-0.3-0.5-1.3-0.5-1.8-0.4C75.2,25.7,75.4,25.8,75.7,25.8z M67.6,24.6c-0.5-0.2-0.9-0.4-1,0.2C67,24.8,67.5,24.8,67.6,24.6z M76.6,26.1c-0.2,0.1-0.2,0-0.3,0.2c0.3,0.1,0.6,0.1,0.8,0.1C77,26.2,76.8,26.1,76.6,26.1z M5,29.1C5,29.1,5,29.1,5,29.1z M7.7,27 c-0.2-0.1-0.3-0.2-0.6,0.1C7.3,27.1,7.5,27,7.7,27z M82.3,33.9c0.6,0.5,0.9,1.6,1.4,2.3c0-0.1,0-0.2,0-0.3c0.1,0.1,0.2,0.2,0.3,0.2 c-0.3-0.4-0.7-0.7-0.7-1.2c0.2,0,0.3,0.1,0.5,0.1c-0.6-0.6-1.2-1.8-1.8-2C82.1,33.3,82.2,33.4,82.3,33.9z M5.5,28.8 c0,0,0.3,0.1,0.5,0.1c0.1,0.8,1.1-0.1,1.7-0.2c-0.2-0.5-0.7-0.4-1-0.2c0.1-0.1,0.2-0.1,0.2-0.2C6.4,27,5.6,28.5,5,29.1 C5.2,28.9,5.7,28.4,5.5,28.8z M77.6,25.8c0.2,0,0.3,0.1,0.5-0.1c-0.3-0.1-0.7-0.1-1.1-0.1C77.2,25.7,77.3,25.7,77.6,25.8z M85.8,27.1c-0.1-0.1-0.2-0.2-0.3-0.2c0,0-0.1,0.1-0.1,0.1C85.6,27.1,85.7,27,85.8,27.1z M28.5,50.6c0,0,0.1,0.3,0.2-0.2 C28.6,50.3,28.5,50.6,28.5,50.6z M7.1,29.7c-0.3-0.1-0.4-0.2-0.7,0C6.6,29.8,6.8,29.7,7.1,29.7z M9.2,31.6c-0.3,0.1-0.5,0.1-0.5,0.5 c0.2-0.1,0.5-0.2,0.7-0.3C9.3,31.5,9.3,31.7,9.2,31.6z M6.4,30.8c0.2,0,0.3,0.3,0.4,0C6.7,30.7,6.5,30.8,6.4,30.8z">
      <animateTransform attributeName="transform" type="translate" repeatCount="indefinite" dur="2s" keyTimes="0;1"
        values="-100 0;0 0"></animateTransform>
    </path>
    <path transform="scale(2)" fill="#459B49"
      d="M64.4,74.4c0.3,0.3,0.2,0.3-0.3,0.3C64.1,74.3,64.2,74.5,64.4,74.4z M31.4,75.4c-0.2,0.1-0.3-0.2-0.5,0.1c0.3,0.2,0.6,0.1,0.8-0.1C31.6,75.2,31.6,75.4,31.4,75.4z M84.9,36.9c-0.3,0.2-0.8-0.1-1.1-0.5 c0.1,0.2,0.1,0.6,0.3,0.9c-0.5,0.2-0.2,0.6,0.2,0.7c0-0.1,0-0.3,0-0.4c0.2,0.1,0.4,0.2,0.5,0.3c0.2-0.2,0.2-0.3,0.4-0.5 C85.1,37.2,85,37,84.9,36.9z M85.1,40.6c0-0.6-0.1-2.1-0.6-2.4c-0.6-0.4,0.5,2.1-0.6,1.6c0,0.2-0.1,0.5,0,0.7 c-0.8-0.3-0.9,0.5-1.4,0.9c0.3,0.3,0.4,0.6,0.6,0.9c0.3-0.4,0.2-0.9-0.3-1.2c0.2,0,0.4-0.2,0.6-0.2c0.2,0,0.6,0.2,0.6,0.2 C84.2,41,84.5,40.7,85.1,40.6z M83.7,41c-0.4-0.1-0.7,0.2-0.3,0.6c0.2-0.4,0-0.1,0.3-0.2C83.8,41.2,83.6,41.1,83.7,41z M93.5,62.8 c0.1,0.5,0.3,0.9,0.7,0.8C94.1,63.3,93.8,63,93.5,62.8z M93,71.2c-0.1-0.1-2.5,1.6-2.9,2.1c0.8,0.5,2.9-1.2,3.1-2.1 C93,71.5,92.9,71.2,93,71.2z M95,69.9c-0.4,0.2-0.6,0-0.5-0.4c0,0.1-0.1,0.2-0.1,0.3c0.1-0.5,0.1-0.8-0.1-1.1 c-0.3,0.7,0.1,1.4-0.7,2c0.3,0.3,0.3,0.4-0.1,0.7c0.1,0,0.1,0.1,0.1,0.2C93.9,71.3,95,70.2,95,69.9z M82,50.6 c0.2-0.2,0.3-0.2,0.3-0.5c-0.1,0-0.3-0.1-0.4-0.1C81.9,50.2,81.9,50.4,82,50.6z M82.4,50.6c-0.3-0.4-0.2,0.1-0.1,0.5 c0.2-0.3,0.3-0.5,0.2-0.9C82.5,50.4,82.4,50.5,82.4,50.6z M82.8,49.7c-0.1,0-0.2,0-0.3,0c0,0.1,0.2,0.4,0.2,0.5c-0.1,0-0.1,0-0.2,0 c0.1,0.2,0.1,0.3,0.2,0.5c0.1-0.2,0.1-0.2,0-0.5c0.1,0,0.2,0.1,0.2,0.1C83,50.1,82.9,49.9,82.8,49.7z M81,51 c0.2-0.3,0.3-0.4,0.2-0.8c-0.1,0.5-0.4,0.8-0.6,1.2C80.8,51.3,80.9,51.1,81,51z M81.2,48.6c0.1,0.2,0.1,0.5,0.3,0.3 c0,0.4,0.3,0.6,0.6,0.6c0,0,0-0.1,0.1-0.1c0.1,0.2,0.2,0.3,0.4,0.4c0-0.7-0.6-0.5-0.8-1c-0.2-0.4,0.2-0.9,0-1.4 c-0.5-0.1-0.6,0.3-0.4,1c0,0-0.1-0.1-0.1-0.1C81.1,48.3,81.1,48.4,81.2,48.6z M83.3,52.2c0.1-0.5,0.1-1.1-0.3-1.4c0,0.1,0,0.2,0,0.3 c-0.4,0.2-0.9,0.1-0.9,0.8c0.7-0.7,0.4,0.2,1,0.5c0-0.2,0.1-0.5,0.1-0.7C83.2,52,83.3,52.1,83.3,52.2z M81.5,49.6 c0.1-0.1,0.3-0.1-0.2-0.3C81.4,49.4,81.5,49.5,81.5,49.6z M91.8,57.4c0.1,0.1,0,0.2,0.2,0.1c-0.1-0.2-0.2-0.5-0.3-0.7 C91.6,57,91.7,57.1,91.8,57.4z M90.2,57.3c0.4-0.1,1.1-0.5,0.6-0.9c-0.1,0.4-0.2,0.6-0.4,0.3c-0.1,0-0.5,0.2-0.5,0.3 C89.9,57.2,90,57.2,90.2,57.3z M90.9,56.1c0.1,0.2,0.2,0.3,0.2,0.5c0.1-0.5-0.2-0.8-0.6-0.8C90.7,55.9,90.8,56,90.9,56.1z M90.3,59 c-0.2-0.4-0.7-0.7-1-1.6c0.1,0,0.2,0,0.3,0c-0.7-0.7-1.4-1.7-2.5-1.8c-0.5-0.1-1,0.5-1.3,0.3c-0.5-0.2-0.1-1.4-1.2-0.8 c0.3,0.4,0.6,0.5,0.9,0.6c-0.2,0-0.3,0.1-0.5,0.1c0.1,0.2,0.2,0.4,0.3,0.5c0.1,0,0.2-0.2,0.2-0.2c0.6,0.5,2,1,1,2 c0.6-0.3,0.7,0.4,1.2,0.3c0.4-0.1,0.4-0.5,0.6-0.5C89.2,57.9,89.5,58.9,90.3,59z M93.2,58.5c-0.1,0.1-0.2-0.2-0.2,0.1 C93.3,58.8,93.2,58.6,93.2,58.5z M92.4,57.7c0,0-0.1-0.2-0.2-0.3C92.2,57.6,92.3,57.6,92.4,57.7z M92.9,58c0.1,0.1,0.1,0.1,0.2,0.2 c-0.2-0.2-0.3-0.3-0.5-0.4C92.7,57.8,92.8,57.9,92.9,58z M93.5,59.1C93.6,58.9,93.6,58.8,93.5,59.1z M93.5,58.7c0-0.2,0-0.4-0.2-0.6 C93.3,58.3,93.4,58.5,93.5,58.7z M81,45.9c0.1-0.5,0.2-1-0.1-1.3C80.6,45,80.6,45.5,81,45.9z M94.8,61c0,0,0.1-0.2,0-0.4 C94.7,60.8,94.8,61.1,94.8,61z M94.8,61.2c0.1,0.1,0,0.3,0.2,0.1C94.9,61.1,94.8,61.2,94.8,61.2z M29.5,76.3 c-0.4-0.8-0.5-0.2-0.7-0.2c0.2,0-0.3,0.2-0.3,0.2c-0.2,0-0.6-0.3-0.9-0.4c0.9,0.9,1.9,1.2,2.6,0.7C30,76.6,29.8,76.4,29.5,76.3z M89.6,64.4c0-0.2-0.2-0.3-0.1-0.7c-0.2,0-0.1-0.1-0.3,0c0.1-0.8-0.5-1.1-0.7-1.7c-0.1-0.5,0-1-0.2-1.6c-0.1,0.1-0.1,0.1-0.2,0.2 c0-0.5-0.1-1.1-0.2-1.6c-0.5,0.9-0.5,3.8-1.7,2.2c-0.3-0.5-0.4-0.2-0.4-0.8c0-0.3,0.4-0.5,0.4-0.7c0-0.1-1.1-0.4-1.4-0.5 c0.3,0.3-0.7,0.7-0.8,1.5c-0.5-0.2-0.7-0.4-1.1-0.2c-0.4,0.1-0.7,0.9-0.7,1.1c0,0-0.1,0.1-0.1,0.1c0-0.1,0-0.2-0.1-0.3 c-0.4,0.8-0.6,1.1-1.3,1.4c-0.6,0.3-1.1,0.4-1.6,1c0-0.1,0-0.2,0-0.3c-0.3,0.6-0.5,1.1-0.3,1.8c-0.1-0.1-0.1-0.2-0.2-0.3 c0,0.1,0,0.3,0,0.4c0-0.1-0.1-0.1-0.1-0.2c0.1,1,0.1,1.7,0,2.7c0,0.4-0.6,0.5,0,0.9c0.4,0.2,0.7-0.3,1-0.4c0.8-0.2,1.4-0.5,2.3-0.7 c1.4-0.5,1.7-0.2,2.1,1.1c0.2-0.3,0.5-0.6,0.8-0.8c-0.1,0.4-0.3,0.7-0.6,1c0.2-0.1,0.3-0.2,0.5-0.4c-0.1,0.2-0.1,0.3-0.2,0.5 c0.5,0.2,0.5,2.1,1.5,0.9c0,0.1-0.1,0.1-0.1,0.2C86.9,71.3,90.8,66.1,89.6,64.4z M85.9,71.3c-0.4-0.2-1,0.2-0.7,0.8 c0.2,0.6,0.9-0.4,1.1-0.9C86.2,71.2,86.1,71.2,85.9,71.3z M24.6,44.3c0-0.2,0.2-0.3-0.1-0.5C24.5,44,24.6,44.2,24.6,44.3z M24.2,44.9c0.1,0.1,0.1,0.2,0.1,0.4c0.1-0.2,0.1-0.3,0-0.6C24.1,44.6,24.3,44.8,24.2,44.9z M24.4,43.9c-0.2,0-0.3-0.1-0.3,0.2 C24.3,44.1,24.4,43.9,24.4,43.9z M36.2,56.9c-1-0.3-1.6-1.5-2.7-1.1c0-0.7-0.8-0.9-1.2-0.6c0-0.4-0.4-0.5-0.5-0.8 c-0.1-0.1-0.1-0.7-0.2-1c-0.3-0.7-0.6-0.8-1.2-1.1c-0.6-0.3-0.6-0.2-1.1-0.8c-0.3-0.4-0.6-0.7-1-1c0.1,0,0.2-0.1,0.3-0.1 c-0.9-0.2-1.7,0.6-2.3-0.6c-0.4,0.3-0.4,0.8-0.6,1.2c0-0.3,0-0.7,0-0.9c0.4-0.6-0.1-0.2-0.5,0.1c-0.3,0.2-0.7,0.9-1,1 c0,0-1.6-0.3-1.6-0.3c-0.8-0.7,0.1-1.4-0.1-2.2c-0.2-0.8-1.1-0.3-1.6-0.5c0.2-0.3,0.3-0.7,0.3-1.1c0.1,0,0.1,0,0.1,0.1 c0.2-1.2,0.5-1.7-0.7-0.8c-0.6,0.5-1.3,1.5-1.8,0c-0.3-0.8,0-2.4,0.4-3.1c0.7-1.1,1.6-0.5,2.3-0.6c-0.1-0.7,1.4-0.4,1.6-0.3 c0.2,0.3,0.2,2.8,0.8,1.6c0.5-1-0.4-1.7,0.5-2.7c0.6-0.7,2-1.1,1.3-2.2c0.1,0,0.1,0,0.2,0.1c0-0.2,0-0.3,0.1-0.4 c0,0.4,0,0.4-0.1,0.8c0.3-0.4,0.3-0.4,0.3-0.9c0.1,0.1,0.1,0.1,0.1,0.2c0.2-0.3,0.4-0.5,0.4-0.7c0,0,0.4-0.1,0.6-0.1 c-0.1,0-0.3,0-0.5,0c0.4-0.2,0.8-0.2,1.1-0.4c-0.1,0,0,0-0.2,0c-0.1-0.9,1.4-1.5,1.9-1.4c-0.5,0.2-0.4,0.3-0.6,0.7 c0.5-0.1,1.4-0.5,1.9-0.9c0-0.1-0.1-0.3-0.1-0.4c-0.6,1.2-1.7-0.1-0.8-0.7c-0.7-0.6-1.3,0.5-2,0.8c0.5-0.5,1.1-1.2,1.7-1.3 c0.8-0.2,1.5,0.2,2.2-0.4c1.2-0.9,0.1-1.1-0.6-1.9c0.2-0.5-0.1-0.9-0.2-1.5c-0.5,0.5-1.8,1-1.1-0.3c-0.5,0-0.6-0.4-1.2-0.4 c-1,0-0.4,0.7-1.2,1.3c0.6,0.8-0.3,1.4-0.9,1.5c0.6,1.6-1.5,1.4-0.5-0.2c-0.8,0-1.4-1-2.2-0.7c0-0.6,0.1-0.4-0.3-0.7 c0.5-1.3,2.5-2.2,3.5-2.7c0.3-0.1,1.4-0.2,1.3-0.9c-0.2-1-1.3,0.4-1.7,0.6c0.1-0.2,0-0.2,0.1-0.5c-0.2,0-0.2-0.2-0.6,0 c0.1-0.1,0.1-0.2,0.2-0.3c-0.1,0-0.2,0-0.4-0.1c0.7-0.6-0.4-1-0.8-0.1c0.5,0.5-0.1,0.7-0.5,1c0.1-0.1,0.1-0.2,0.2-0.3 c-0.5-0.2-1,0.1-1.6,0c-0.4-0.1-0.7-0.4-1.2-0.1c0,0,0.1,0.1,0.1,0.1c-0.4,0.1-1.1,0.1-1.7,0c0.1-0.1,0.3-0.1,0.4-0.2 c-0.6-0.3-1.5-0.7-2.1-0.3c0.1-0.1,0.1-0.2,0.2-0.3c-0.4,0.3-0.9,0-1.4,0c-0.6,0.1-1.2,0.4-1.8,0.4c-0.6,0-2.5-0.4-2.7-0.6 c-1.3-0.2-2.7,0.3-4,0.8c0.3,0.2,0.3,0.4,0.4,0.8c-0.2,0-0.3,0-0.5,0c0.1-0.1,0.1-0.1,0.2-0.2c-0.4,0-0.9,0.2-1.3,0.3 c0.2,0.7,0.9,0.5,1.4,0.3c-0.3,0.5-0.9,0.4-1.5,0.6c-0.5,0.2-1.4,1.3-0.4,1.1c-0.1,0.1-0.1,0.3-0.3,0.5c0.2-0.1,0.3-0.1,0.5-0.1 c0,0.1,0,0.1-0.1,0.2c0.1,0,0.1-0.1,0.2-0.1c0,0.1,0,0.1,0,0.2c0.2-0.1,0.4-0.1,0.6-0.2c-1,0.9-2.2,1-3.2,1.7 c2.1-0.4,3.5-1.8,5.4-2.6c-0.3,0.1-0.7,0.4-0.8,0.8c0.8-0.2,1.2-0.4,1.9-0.4c0.8,0.1,1.3,0.9,2.1,0.8c-0.1,0.6-0.1,1.8,0.3,2.2 c-0.6,0.8,1.3,1,0.4,2c-0.2-1.2-0.9,1-1.2,1.6c-0.4,0.8-0.5,2-0.2,2.8c0.2,0.4,1.7,3,0.9,3.3c0.6,0.7,0.6,1.2,1,2 c0.6-0.7-1.1-2.5-0.6-3.6c0.4,0.2,0.8,1.8,1,2.3c0.2,0.4,0.6,1.1,0.8,1.6c0.1,0.7-0.2,0.6,0.2,1.3c0.2,0.4,0.9,0.7,1.3,0.9 c0.5,0.3,1,0.1,1.3,0.2c0.8,0.3,1.4,1.1,2.1,1.3c0,0-0.1,0-0.1,0c0.4,0.5,0.5,0.9,0.7,1.3c0.1-0.1,0.1-0.1,0.1-0.2 c0.4,0.6,0.9,1.2,1.4,1c-0.1-0.8,0.3-0.4,0.5-0.1c0.3,0.5,0.3,1.3,0.2,1.7c-0.2,0.7-1.6,1.6-0.9,2.5c0-0.1,0.1-0.1,0.1-0.2 c0,0.6-0.4,0.8-0.3,1.5c0.1,0.3,0.7,1.2,0.9,1.6c0.3,0.7,0.5,1.6,1,2.1c0.5,0.6,1.3,0.7,1.6,1.4c0.3,0.7,0.2,2,0.2,2.8 c0,1,0.2,1.8,0.2,2.7c0.1,1.2-0.5,3.5,0.3,4.4c0-0.2,0-0.3,0-0.5c0.3,0.3,0.2,0.4,0.3,0.9c-0.1,0-0.2-0.1-0.3-0.1c0,0.5,0,0.6-0.1,1 c0.1,0,0.3,0.1,0.4,0.1c-0.8,1.1,0.7,2.6,1.6,2.7c-0.1-0.5,0.1-0.6,0.6-0.6c-0.6-0.4-0.2-0.6-0.2-1c0-0.2,0.3-0.7,0.3-0.7 c0-0.2-0.3-0.5-0.3-0.4c0-0.1-0.3-0.3-0.3-0.6c0-0.2,0.4-0.2,0.4-0.2c0.1-0.5-0.2-0.7,0.3-1c0-0.1-0.1-0.1-0.1-0.2 c-0.8,0,0-0.5,0-0.4c0.1-0.3,0.5-0.3,0.1-0.9c1.8,0.4,1.2-1.1,0.8-2c1,0.9,1.4,0,1.9-1c0.6-1.3,0.3-2.4,1.5-3.2 c0.7-0.5,0.7-0.1,1.1-1c0.3-0.8,0.3-1.4,0.4-2.2C35.4,59.7,36.6,58.3,36.2,56.9z M24.2,26.2c-0.2,0-0.3-0.1-0.5,0 C23.9,26.6,23.9,26.3,24.2,26.2z M22.4,25.3c-0.2,0.1-0.4,0.2-0.5,0.3c0.4,0.1,0.8,0,1.2,0c-0.2,0-0.4,0.2-0.6,0.2 c0.5,0,1.7,0,2-0.5c-0.2,0-0.3,0-0.4,0c0-0.1,0-0.2,0.1-0.3c-0.4,0.1-0.3-0.1-0.4,0.4C23.3,25.5,22.8,25.2,22.4,25.3z M24.2,27.3 c-0.5-0.1-0.6-1.9-1.2-0.5c0-0.6-0.7-0.4-1.2-0.3c0.1-0.1,0.1-0.1,0.2-0.2c-0.5-0.1-1.1,0.2-1.5,0.5c0.2,0,0.4,0.1,0.7,0.1 c-0.2,0-0.4,0.1-0.6,0.1c0.3,0.2,0.8,0.1,1.2,0.2c-0.4,0-0.8,0.1-1.2,0.1C21.2,28.1,23.6,27.9,24.2,27.3z M24,24.9 c0-0.3-0.3-0.1-0.7,0C23.6,25,23.8,24.9,24,24.9z M21.6,25.4c0.4-0.1,0.9-0.1,1.2-0.5c-0.6,0-1.2,0.2-1.8,0.5 C21.2,25.4,21.4,25.4,21.6,25.4z M32.4,34.8c-0.1,0-0.2,0.2-0.3,0c0,0,0.1-0.1,0.1-0.1c-0.1,0-0.3,0-0.4,0c0.2-0.2,0.3-0.5,0.5-0.7 c-0.6,0.1-1.2,1.1-1.3,1.6c0.3,0,0.7,0,1,0.1c-0.1,0.1-0.1,0.1-0.2,0.2c0.1-0.1,0.4-0.2,0.5-0.3c0,0.1,0,0.2-0.1,0.4 c0.4,0,0.5-0.3,0.4-0.7c-0.1,0-0.1,0-0.2,0.1c0-0.1,0.1-0.2,0.1-0.3C32.6,34.9,32.5,34.9,32.4,34.8z M14,35c0.7,0.6,0.5-0.1,0.2-0.5 C13.7,34.1,13.5,34.6,14,35z M19.6,27.1c0.8-0.1,1.5-0.7,2.3-0.8c-0.9-0.9-1.9,0-2.6,0.5C19.5,26.8,19.5,27,19.6,27.1z M27.7,29.4 c-0.8-0.6-0.7-0.5-1.6,0.2c0.1,0,0.4,0.2,0.3,0.2C27,29.4,27.6,29.7,27.7,29.4z M13.3,33.1c-0.2,0.2-0.3,0.4,0,0.7 c0.1-0.2,0.2-0.5,0.3-0.7C13.4,33.1,13.4,33.1,13.3,33.1z M27.5,30.1c0.1,0,0.1,0.3,0.2-0.1C27.6,30,27.6,30.1,27.5,30.1z M29.8,36 c-0.1,0,0-0.3-0.2-0.1c0.3,0.2,0.2,0.2,0.6,0.1C30.1,36.1,29.9,36.1,29.8,36z M26.7,30c0.2,0,0.3,0.1,0.6-0.2 C27,29.8,26.9,29.9,26.7,30z M30.5,35c-0.2-0.2-0.3-0.3-0.6-0.3C30.1,34.9,30.3,34.9,30.5,35z M27,25.3c0,0.2,0.1,0.2,0,0.5 c0.7,0.2,2.2,0.4,2.7-0.2c-0.7-0.3-1.4,0.1-2.1-0.2c0,0,0.1-0.1,0.1-0.1c-0.4-0.2-0.8-0.3-1.3-0.1C26.7,25.3,26.8,25.3,27,25.3z M26.8,24.9c0.2,0,0.3,0,0.5,0C27.2,24.8,26.9,24.9,26.8,24.9z M27.5,24.4c0.1,0,0.2,0,0.4,0c-0.1,0.1-0.2,0.1-0.3,0.2 c0.6,0.4,1.2,0,1.8-0.2c-0.5-0.6-1.3-0.6-2-0.2C27.3,24.4,27.4,24.2,27.5,24.4z M26.3,25.8c0.2,0,0.3,0.1,0.5-0.1 C26.6,25.6,26.1,25.4,26.3,25.8z M27,24.8c-0.1-0.2-0.1-0.3-0.5,0C26.8,24.9,26.8,24.7,27,24.8z M29.7,26.4c0.1,0,0.3,0,0.5,0 c-0.2-0.3-0.6-0.4-0.9-0.2C29.4,26.5,29.4,26.4,29.7,26.4z M26.9,26c-0.5-0.1-0.9,0.1-1,0.7c0.5-0.1,1-0.3,1.4-0.6 C27.1,26.1,27,26,26.9,26z M31.5,27.3c-0.4-0.3-0.7-0.5-1.2-0.4c-0.2-0.6-0.9-0.4-1.3-0.2c0.3-0.8-0.6-0.5-1-0.2 c0-0.1,0-0.1-0.1-0.2c0.1-0.1,0.2-0.1,0.3-0.2c-0.6,0-1.1,0.2-1.4,0.8c0.1,0,0.2,0,0.3,0C27.1,27,27,27,26.9,27.1 c0.6,0.3,2.7,0.1,2.5,0.6c0.8,0.1,0.7,0.4,0.2,0.9c-0.3,0.3-0.9,0.1-1.3,0.6c0.5,0.2,0.9-0.2,1.4,0.3c0,0-0.1,0.1-0.1,0.1 c0.4,0.3,0.8,0.5,1.2,0.5c-0.1-0.2-0.2-0.5-0.4-0.7c1.4,1.5,0.5-0.9,0.4-0.7c0.3-0.6,0.9,0.8,1.6-0.4c-0.5-0.1-0.8-0.5-1.3-0.6 c0.2-0.1,0.3-0.1,0.5-0.2C31.6,27.5,31.5,27.4,31.5,27.3z M25.7,24.7c0.2,0.1,0.4,0.1,0.6,0.1c-0.1-0.4-0.5-0.5-0.9-0.3 c0.1,0,0.1,0,0.2,0.1c-0.1,0-0.2,0.1-0.3,0.1C25.4,24.7,25.5,24.7,25.7,24.7z M29,24c0.5,0.1,0.9,0.1,1.4,0.1 c-0.3,0.1-0.7,0.1-1,0.1c0.1,0.2,0,0.1,0.2,0.3c-0.2,0.1-0.5,0.2-0.8,0.3c0.2,0.1,0.3,0.2,0.4,0.3c-0.4-0.2-0.8,0-1.1,0.3 c0.7,0.1,1.9,0.3,2.5-0.2c-0.1,0-0.2,0-0.4,0c0.4-0.3,1-0.4,1.2-0.7c-0.1,0-0.2,0-0.3,0c0.9,0,1.8-0.4,2.7-0.6c-0.1,0-0.3,0-0.4,0 c0.4-0.1,0.9-0.1,1.3-0.3c-1.6-0.4-4.4-0.4-5.9,0.3C28.9,23.8,28.9,23.9,29,24z M29.5,28.2c-0.2-0.3-0.3-0.3-0.5,0.2 C29.3,28.4,29.4,28.3,29.5,28.2z M24.4,24.6c-0.2,0-0.4-0.1-0.6,0.1C24,24.7,24.2,24.6,24.4,24.6z M25,27.4c-0.2,0-0.4,0-0.7,0.2 c0.3,0.2,0.6,0.2,0.9,0.1C25.2,27.4,25.1,27.5,25,27.4z M24.4,26.5c0.4,0.5,0.9,0.5,1.3,0c-0.1,0-0.2-0.1-0.2-0.1 c0.2-0.1,0.2-0.1,0.3-0.3c-0.4,0-0.9-0.1-0.9,0.3C24.7,26.4,24.6,26.5,24.4,26.5z M25.3,25.7c0.4,0.2,0.9-0.1,0.9-0.5 c-0.4,0-0.8,0-1.1,0.4C25.5,25.4,25.3,25.7,25.3,25.7z M78.1,46.7c-0.7,0.3-0.2,0.9,0,0.7C78.4,47,78.4,46.8,78.1,46.7z M24.7,46.8 c0.2,0,0.3,0,0.4-0.2c-0.8-0.5-2-1.9-3-0.7c0.3-0.1,0.6-0.2,0.9-0.3c0,0-0.1,0.1-0.1,0.1c0.6,0.3,1,0.3,1.4,0.8 c-0.1,0.1-0.1,0.2-0.2,0.2C24.3,46.7,24.5,46.8,24.7,46.8z M55.7,40.5c-0.1,0.1-0.2,0.1-0.4,0.1c0.4,0.2,0.3,0.1,0.6-0.2 C55.9,40.4,55.8,40.4,55.7,40.5z M49.5,32.8c0.1-0.4,0.2-0.6-0.3-0.4C49.2,32.7,49.3,32.7,49.5,32.8z M48.9,38.1 c0-0.3,0.1-0.4,0-0.7C48.6,37.7,48.8,37.8,48.9,38.1z M45.1,32.6c0.1-0.1,0.1-0.3,0.2-0.1c0,0.1,0.4,0.4,0.4,0.6 c0,0.4-0.6-0.1-0.3,0.6c-0.1,0-0.2,0.1-0.3,0.1c0.1,0,0.3,0.2,0.5,0.2c-0.2,0.1-0.4,0.3-0.6,0.5c0.7,0,1.9,0,1.9-1 c-0.6-0.2-0.6-1-1.2-1.2c0.2-0.2,0.2-0.5,0.3-0.6c-0.2,0-0.3,0-0.5,0c0.1-0.1,0.2-0.3,0.3-0.4C45,31.2,44.9,32,45.1,32.6z M53.3,40.5c-0.2,0-0.2,0.1-0.4-0.1c0,0.1,0,0.1,0,0.2c0.3,0.1,0.5,0.2,0.8,0C53.5,40.5,53.5,40.5,53.3,40.5z M41.5,27.3 c-0.3,0-0.6,0-0.9,0c0-0.1,0.2-0.4,0.2-0.4c0.3,0.3,0.4,0.3,0.8,0.3c-0.2-0.3-0.2-0.4-0.6-0.6c0.1,0,0.3,0,0.5,0 c-0.1-0.1,0-0.2-0.2-0.4c0.3,0,0.5-0.1,0.7-0.2C42,26,42,26,41.9,26c0.2,0,0.3,0,0.5,0c-0.1-0.1-0.2-0.2-0.2-0.3 c0.3-0.2,0.3-0.2-0.1-0.5c0.2,0,0.5-0.1,0.7-0.1c-0.3-0.4-0.2-0.7,0.3-0.9c-0.2,0-0.3,0-0.5,0c0.5,0,1-0.2,1.6-0.3 c-0.6-0.3-1.5-0.1-2.1,0c0.1-0.1,0.2-0.1,0.2-0.2c-0.6-0.1-1.3-0.1-1.9-0.1c0.7,0,1.5,0.1,2.2-0.1c-1.4-0.2-3.8-0.7-5,0.1 c0.1,0,0.3,0.1,0.4,0.1c-1.6-0.3-3.3-0.2-4.8,0.4c0.2,0,0.3,0.1,0.5,0.1c-0.6,0.3-1.4,0.1-1.9,0.5c0.4,0.1,0.8,0.2,1.2,0.2 c-0.3,0-0.7,0-1,0.1c0.2,0.2,4.1,0.7,2.5,1.7c0.3,0.1,0.5,0.2,0.8,0.4c-0.9-0.5-1,0.9,0,0.2c-0.6,1-1.2,0.7-0.8,2.1 c0.2,0.7,0.5,0.9,0.9,1.1c0.7,0.4,0.6,0.2,1.1-0.4c0.1-0.1,0.4-0.9,0.6-1.1c0.4-0.3,0.8-0.2,1.1-0.4C39.3,28.2,40.4,27.9,41.5,27.3z M25.3,47.4c0.3,0.1,0.4-0.1,0.6,0.3c0.2-0.4,0.6-0.3,0.9-0.4c-0.3-0.4-0.9-0.7-1.4-0.4c0.2,0.2,0.1,0.2,0.3,0.4 c-0.2,0-0.3,0.1-0.6,0C25,47.6,25.1,47.4,25.3,47.4z M80.8,58.3c0.1,0,0.2-0.1,0.3-0.1C81,58,80.7,58,80.5,58.4 C80.6,58.4,80.7,58.3,80.8,58.3z M82.5,56.6c-0.2-0.4-0.3-0.7-0.5-1.1c0.2-0.1,0.3-0.3,0.5-0.3c0-0.1,0-0.1,0-0.2 c-0.4,0.2-1.4,0.1-0.8-0.4c0.5-0.4,1.2,0.5,1.3-0.5c-0.4,0.6-0.9,0-1.3,0.2c-0.3,0.2-0.5,1.1-0.5,1.5c0,0,0.3,1.2,0.2,1.2 c0.4,0.2,0.2-0.9,0.4-1.2c0,0.4,0.1,0.6,0.2,0.9c0.1-0.1,0.2-0.1,0.3-0.2c-0.1,0.3,0,0.3,0,0.5C82.5,56.9,82.4,56.8,82.5,56.6z M78.5,55.3c0.1,0.8,1.5,1.1,1.9,1.1c0.1-0.7,0.3-1.8,0.9-2c-0.6-0.8-0.4-1.3,0-1.8c-0.4-0.2-0.5-0.6-0.8-0.5 c-0.3,0.1-0.6,0.9-0.8,1.1C79.1,53.9,77.9,54,78.5,55.3z M85.8,57.1c-0.1,0.1-0.2,0-0.2,0.5C85.8,57.4,85.7,57.2,85.8,57.1z M83.6,56c-0.1,0-0.2,0-0.3,0C83.6,56.5,83.5,56.1,83.6,56z M81.6,58.9c-0.1-0.2-0.1-0.4-0.5-0.3C81.3,58.8,81.4,58.8,81.6,58.9z M82.3,58.2c-0.1-0.2-0.5-0.1-0.8,0.1C81.7,58.4,82,58.3,82.3,58.2z M78.7,58c0.5,0.1,1,0.2,1.5,0.1c-0.6-0.3-2.6-1.5-3-0.6 C77.7,57.7,78.2,57.8,78.7,58z M77.4,56.5c0.3-1-2-4.1-3.1-3.9c0.4,0.9,1,1.6,1.5,2.5C76,55.4,77.5,58.3,77.4,56.5z M84.2,56.1 c0.2,0.1,0.3,0,0.5,0.2c-0.2-0.5-0.6-0.6-0.9-0.2C84,56.1,84.1,56.1,84.2,56.1z M83.9,55.1c0.1-0.4,0.3-0.8-0.1-1.2 C83.7,54.3,83.7,54.7,83.9,55.1z M82.7,58.8c0.2-0.3,0.6-0.5,0.9-0.7c-0.5,0-1,0.2-1.2,0.8C82.5,58.9,82.6,58.9,82.7,58.8z M44.1,33.6c-0.1,0.1-0.1,0.3-0.2,0.4c0.4,0.1,1.4-0.5,1.1-1C44.7,32.3,44,33,44.1,33.6z M41.8,29.6c0.5,0.1,1.1-0.1,1.5-0.5 c0-0.1-0.2-0.4-0.2-0.5c-0.6,0.1-1.9-0.2-2.3,0.3c0.2,0,0.3,0.1,0.5,0.1c-0.1,0-0.2,0.1-0.4,0.2c0.2,0.1,0.3,0.1,0.5,0.2 c-0.1,0.1-0.2,0.1-0.2,0.2C41.4,29.5,41.6,29.5,41.8,29.6z M48.7,38.5C48.8,40.2,49,37.2,48.7,38.5z M50.5,39.4 c-0.2,0-0.4,0.1-0.6,0c0.1,0.3,0.4,0.5,0.7,0.6C50.7,39.5,50.6,39.5,50.5,39.4z M24.1,47.3c-0.1,0.1-0.2-0.1-0.2,0.1 c0.3,0.2,0.3,0.2,0.6,0.1C24.4,47.3,24.3,47.4,24.1,47.3z M70,51c-0.1-0.1-0.1-0.1-0.2-0.2C69.3,52.7,70.9,52.3,70,51z M61,60.2 c0-0.2-0.1-0.4-0.2-0.6c-0.1,0.3-0.3,0.5-0.4,0.7c-0.1,0.8-0.9,0.8-1.1,1.4c-0.2,0.4,0.1,0.7,0,1.1c-0.1,0.4-0.3,0.6-0.4,1 c-0.1,1.2,0.5,1.5,1.1,0.7c0.5-0.7,0.9-2.6,0.9-3.5c0,0.1,0.1,0.2,0.1,0.2C61.1,60.9,61,60.6,61,60.2z M74.3,48.1 c-0.9,0.8-1-2.4-2-2.6c0,0.2,0,0.2,0,0.4c-0.3-0.1-0.5,0-0.9,0.1c0.1,0.9-1.3,1.5-1.5,2.2c-0.2,0.6-0.2,2.1-0.3,2.7 c-0.1,0.1-0.3,0.4-0.5,0.5c-1-1.2-1.5-3.8-1.8-5.4c-0.6,0.6-1.1-0.6-1.6-1c-0.5-0.5-0.4-0.4-1.1-0.5c-0.5-0.1-0.9,0.1-1.3-0.1 c-0.4-0.2-0.5-0.6-0.8-0.7c-0.3-0.1-0.5,0.2-1,0c-0.7-0.3-0.8-1.5-1.5-1.1c0.1,0.9,0.8,1.3,1,2.1c0-0.2,0.1-0.4,0.1-0.5 c0.1,1.3,1,0.8,1.4-0.1c-0.1,0.9,0.5,0.7,0.8,1.1c0.4,0.8,0.2,0.6-0.1,1.2c-0.4,1-0.6,1.2-1.5,1.7c-0.6,0.4-2,1.9-2.6,1.1 c-0.3-0.4-0.1-0.9-0.2-1.3c-0.2-0.5-0.7-1-0.9-1.4c-0.4-0.8-1.8-3-1.6-3.7c0,0.3-0.2,0.5-0.2,0.7c-0.2-0.3-0.4-0.5-0.5-0.9 c0.1,0.8,0.6,1.5,0.9,2.2c0.3,0.7,0.4,1.4,0.7,2.1c0.3,0.7,2,2.5,1.7,3c0.5,0.9,1.8,0.2,2.4-0.1c0.1,3.4-3.7,4.9-3.4,7.8 c0.1,1.4,0.7,2.7-0.3,3.9c-0.7,0.8-1,0.7-1.1,1.7c0,0.5,0.2,0.8-0.1,1.3c-0.1,0.2-0.6,0.3-0.7,0.5c0,0.1,0,0.5-0.1,0.7 c-0.2,0.5-0.5,1.1-0.9,1.5c-0.5,0.6-0.9,0.8-1.4,1c-0.2,0.1-1.4,0.4-1.5,0.4c-0.6-0.2-0.2-0.7-0.3-1.2c-0.2-0.8-0.6-1.4-0.8-2.2 c-0.2-0.9-0.2-1.6-0.5-2.5c-0.3-0.8-0.5-1.3-0.2-2.2c0.3-1.4,0.5-2.2,0.1-3.5c-0.3-1-0.9-1.5-0.9-2.5c0-0.8,0.3-1.3-0.2-1.9 c-0.9,0.6-1.1-0.8-2.2-0.5c-0.7,0.2-1.9,0.8-2.6,0.6c-1.5-0.3-2.2-3.1-2.8-4.2c0.8-0.8,0.2-2.2,0.4-3c0.1-0.4,0.4-1.2,0.6-1.5 c0.4-0.6,0.9-0.7,1.2-1.3c0.5-0.8,0.3-1.3,1-2c0.8-0.9,0.3-0.3,1.4-0.5c0.9-0.1,2.7-1.4,3.4-0.6c0.1,0,0.2-0.1,0.2-0.1 c-0.2,0.8-0.3,1.2,0.3,1.7c0.5,0.4,1.7,1.1,2.2,0.8c0.1,0,0-0.6,0.5-0.7c0.2-0.1,0.7,0.4,0.9,0.5c0.5,0.2,1.7-0.1,1.9,0.3 c0.9,0.2,1-1.5,1-2.3c-0.6,0-1.4,0.3-1.9,0.1c-1.2-0.5-0.9-1.5,0-1.9c0.4-0.2,1.1-0.3,1.6-0.3c0.4,0,1,0.7,1.4,0.3 c0.6-0.6-0.9-1.3-1.3-1.6c0.3-0.4,0.2-0.2,0.2-0.5c0.1-0.1,0.2-0.1,0.4-0.2c-0.4-0.1-1.6,0.5-0.6,0.6c-0.4,0.4-0.8,0.5-1.1,0.1 c0.1-0.1,0.2-0.1,0.3-0.2c-1-0.9-1.9,1.4-1,1.8c-0.2,0.1-0.5,0.3-0.7,0.5c-0.2-0.4-0.3-0.3-0.7-0.2c0.1,0.1,0.1,0.1,0.2,0.2 c-0.3-0.1-0.2,0.1-0.4-0.1c0,0.5,0.2,0.7,0.4,1.1c-0.1,0-0.2-0.1-0.3-0.1c0.1,0.2,0.1,0.2-0.1,0.2c0,0.1,0.1,0.2,0.1,0.4 C52,40,52,38.4,51.7,37.9c-0.3-0.5-1.4-1.3-1.6-1.2c-0.1-0.2,0-0.2,0-0.3c-1.3,0,1.2,2,1.3,2.3c-0.7-0.5-0.1,0.3-0.7,0.8 c0.3-1-0.8-1.3-1.3-1.8c-0.6-0.6-0.2-0.5-0.9-0.6c-0.5-0.1-1.1,0.5-1.3,0.7c-0.8,0.6-0.7,1.7-1.5,2.2c-0.8,0.5-1.1-0.4-1.8-0.1 c-0.1-0.5-0.2-2.3,0.1-2.6c0.4-0.5,1.5,0.4,1.9-0.1c0.7-0.8-0.5-1.5-0.8-2c0.3,0,0.5-0.1,0.8,0c0-0.1-0.1-0.3-0.1-0.4 c0.5,0.3,0.9-0.3,1.2-0.6c0.3-0.3,0.8-0.7,1-0.9c0.1-0.2,0.3,0.2,0.4-0.1c0,0-0.1-0.3-0.1-0.4c0.2-0.4-0.2-0.8,0.5-1 c0,0.1,0.1,0.4,0.1,0.5c-1.1,0.9,1.1,0.8,1.5,0.7c0.6-0.1,0.7,0.1,1.1-0.3c0.2-0.2-0.2-1.4,0.7-0.6c0-0.2,0-0.3,0-0.5 c-0.2-0.1-0.1-0.1-0.3-0.3c0.5-0.2,0.9,0,1.3-0.3c-0.6-0.4-1.5,0.5-1.9-0.3c-0.4-0.7,0.2-1.2,0.8-1.5c-0.5-0.8-0.9,0.1-1.2,0.5 c-0.7,0.9-0.3,0.8-0.4,1.8c0,0.2-0.6,1.4-0.9,1.3c-0.4-0.1-0.7-1.2-1-1.4c-0.3-0.1-1.5,0.8-1.2-0.8c0.1-0.6,1.1-1,1.6-1.5 c1-1.1,2.6-2.5,4.1-1.6c-0.1,0-0.2,0.1-0.3,0.1c0.4,0.2,2.3,0.3,2.6,0.9c0.4,1-1.2,0.3-1.6,0.4c0.5,0.3,0.5,0.9,1.1,1 c-0.1-0.1-0.1-0.2-0.2-0.3c0.2,0,0.6,0,0.9,0c-0.1-0.1-0.1-0.2-0.2-0.3c0.3-0.3,0.6-0.4,0.9-0.2c0-0.3-0.1-0.6-0.3-0.9 c0.4,0,0.6,0.1,0.8,0.3c-0.1,0-0.2,0-0.3,0c0.4,0.6,1.1-0.3,1.9-0.4c-0.1,0.1-0.1,0.1-0.2,0.2c0.5,0,1.2-0.1,1.6-0.3 c-0.1-0.1-0.2-0.1-0.3-0.2c0.6-0.2,1.5,0.2,2.1,0.5c0-0.1,0.1-0.1,0.1-0.2c-0.7-0.3-1.2-1.5-0.2-1.4c0.5,0,1.4,1.7,1,2.2 c0.4,0,0.5-0.1,0.6-0.5c-0.4-0.4-0.6-0.8-1-1.2c0.1-0.1,0.2-0.1,0.3-0.2c-0.1-0.1-0.1-0.2-0.2-0.2c0.2,0.2,0.4,0.4,0.6,0.6 c-0.1-0.1-0.1-0.2-0.2-0.2c0.4-0.2,0.8-0.2,1.2,0c-0.3-0.2-0.3-0.4-0.5-0.6c0.4-0.1,0.9-0.1,1.3-0.1c-0.1-0.1-0.2-0.1-0.3-0.2 c0.6-0.7,1.8-0.5,2.7-0.6c0.1-0.4,0.5-0.5,0.9-0.3C68.1,25,68,25,67.9,25c0.7,0.2,1.8-0.1,2.3,0.6c-0.2,0.1-0.5,0.3-0.7,0.4 c1.1,0.1,2.1,0.5,3.2,0.4c-0.1-0.1-0.1-0.2-0.2-0.2c1.1,0,1.5,0.7,2.5,1c0-0.1-0.1-0.2-0.1-0.4c0.6,0.2,1.2,0.1,1.8,0.1 c-0.1-0.1-0.3-0.2-0.4-0.3c0.5-0.3,1.7-0.1,2.3,0.1c0.7,0.2,1.4,0.2,2.1,0.4c1.1,0.2,2.5,0.9,3.6,0.7c-0.2-0.1-0.3-0.2-0.5-0.4 c1.8,0.3,2.5,0.3,3.9,1.8c-0.2,0-0.2,0.1-0.5,0.1c0.4,0.2,0.9,0.4,1.2,0.8c-0.6-0.2-1.3,0.2-1.3,0.9c-0.5-0.4-1.1,0-1.6,0 c0,0.9,0.6,0.7,1,1.4c-0.1,0-0.1,0-0.2,0c0.1,0.2,0.2,0.3,0.3,0.5c-0.1,0.1-0.2,0.1-0.3,0.2c0.1,0.1,0.1,0.3,0.2,0.4 c-0.1,0-0.2,0.1-0.3,0.1c0.2,0.4,0,0.4,0,0.7c-0.7-0.7-1.6-1.6-1.8-2.6c0.5-0.2,1-1.7,0.2-1.7c0.2,1-0.4,0.2-0.7,0.3 c-0.4,0.2-1.1,0.3-0.3,0.9c-0.6,0.3-1.3-0.1-2,0c-1.2,0.1-1.2,0.4-1.8,1.7c1.2,0.2,2.2,0.4,2.5,2.1c0.1,0.6,0.1,1.6-0.2,2.1 c-0.4,0.5-0.6,0.3-0.9,0.6c0,0-0.4,0.9-0.4,0.9c0.1,0.5,0.3,0.4,0.6,0.9c1.1,1.9-0.9,1.2-0.5,0.3c-0.2-0.2-0.7-0.8-0.7-0.8 c-0.4-0.2-0.5-0.6-1.1,0c0.4-1.3-0.9-0.4-0.9,0c0,0.9,1.3,0.4,1.6,0.8c-1.4,0.4,0.5,2.1,0.6,2.8c0.2,1.5-0.7,2.5-1.6,3.1 c-0.3,0.2-0.4,0.3-0.8,0.4c-0.1,0,0.1,0.4-0.1,0.4c-0.1,0-0.2-0.3-0.2-0.3c-0.1,0-1-0.5-1,0.7c0,0.8,1.1,1.3,1.3,2.1 c0.2,1.1-0.4,1.4-1,2.1c0-0.5-0.9-1.6-1.4-1.6c0-0.1,0-0.2,0-0.3c-0.1,0-0.2,0-0.3,0c0,0.6-0.1,1.2,0,1.7c0.1,0.4,0.5,0.7,0.7,1.1 c0.4,0.8,0.5,1.3,0.8,2.1c-1.2-0.2-1.1-2-1.8-2.8c0,0.1,0,0.2,0,0.2C75.1,51,75,47.7,74.3,48.1z M53.6,51.4 c-0.1-0.1-0.1-0.1-0.2-0.2C53.5,51.3,53.5,51.4,53.6,51.4z M61.2,39.7c-0.1-0.7-0.4-0.9-0.5-1.5c0.3,0.1,0.3,0,0.5,0 c-0.2-0.4-0.5-0.6-0.5-0.1c-0.1-0.7-0.6-0.8-0.9-1.4c0.1,0,0.2,0,0.3,0c0.2-0.4-0.1-0.3,0.4-0.3c0.1-1-1-0.7-1.3-0.2 C58.7,37,59.4,38,60,38.5C59.1,39.1,60.4,40.4,61.2,39.7z M50.4,24.2c0.4,0.2,1,0.2,1.5-0.1c-0.6-0.2-1.4-0.2-2-0.1 C50.1,24.2,50.2,24.2,50.4,24.2z M51,25c0.1,0,0.3-0.1,0.4-0.1c-0.3-0.1-0.5-0.1-0.8-0.1c0.1,0.3,0.1-0.1,0,0.2 C50.8,24.9,50.9,24.9,51,25z M49.1,24.8c0.1,0,0.2,0.1,0.3,0.1c-0.1,0-0.1,0.1-0.2,0.1c0.7,0.5,0.8-0.4,1.5-0.5 c-0.9-0.3-1.4-0.2-2.2-0.2C48.7,24.5,48.9,24.7,49.1,24.8z M27.1,47.3c0.1,0.1,0,0.4,0.4,0.1C27.4,47.3,27.3,47.3,27.1,47.3z M55.6,24.1c0.3,0.1,0.6,0,0.9-0.1c-0.5,0-0.8,0-1.3,0C55.5,24,55.7,24.2,55.6,24.1z M57.7,26.9c0.4,0.2,0.9,0.4,1.4,0.3 c-2-0.4,1.3-1.7,1.6-1.9c-0.7-0.3-1.8,0.1-2.5,0.5c-0.1,0.2,0,0.1-0.3,0.4c0.1,0,0.1,0,0.2,0C57.7,26.4,57.7,26.6,57.7,26.9z M65.1,24.4c0.5,0.1,1,0.2,1.5,0.2c-0.4-0.6-1.5-0.9-2.1-0.4C64.7,24.1,64.8,24.3,65.1,24.4z M75.7,25.8c0.3-0.1,0.7-0.1,1.1-0.1 c-0.3-0.5-1.3-0.5-1.8-0.4C75.2,25.7,75.4,25.8,75.7,25.8z M67.6,24.6c-0.5-0.2-0.9-0.4-1,0.2C67,24.8,67.5,24.8,67.6,24.6z M76.6,26.1c-0.2,0.1-0.2,0-0.3,0.2c0.3,0.1,0.6,0.1,0.8,0.1C77,26.2,76.8,26.1,76.6,26.1z M5,29.1C5,29.1,5,29.1,5,29.1z M7.7,27 c-0.2-0.1-0.3-0.2-0.6,0.1C7.3,27.1,7.5,27,7.7,27z M82.3,33.9c0.6,0.5,0.9,1.6,1.4,2.3c0-0.1,0-0.2,0-0.3c0.1,0.1,0.2,0.2,0.3,0.2 c-0.3-0.4-0.7-0.7-0.7-1.2c0.2,0,0.3,0.1,0.5,0.1c-0.6-0.6-1.2-1.8-1.8-2C82.1,33.3,82.2,33.4,82.3,33.9z M5.5,28.8 c0,0,0.3,0.1,0.5,0.1c0.1,0.8,1.1-0.1,1.7-0.2c-0.2-0.5-0.7-0.4-1-0.2c0.1-0.1,0.2-0.1,0.2-0.2C6.4,27,5.6,28.5,5,29.1 C5.2,28.9,5.7,28.4,5.5,28.8z M77.6,25.8c0.2,0,0.3,0.1,0.5-0.1c-0.3-0.1-0.7-0.1-1.1-0.1C77.2,25.7,77.3,25.7,77.6,25.8z M85.8,27.1c-0.1-0.1-0.2-0.2-0.3-0.2c0,0-0.1,0.1-0.1,0.1C85.6,27.1,85.7,27,85.8,27.1z M28.5,50.6c0,0,0.1,0.3,0.2-0.2 C28.6,50.3,28.5,50.6,28.5,50.6z M7.1,29.7c-0.3-0.1-0.4-0.2-0.7,0C6.6,29.8,6.8,29.7,7.1,29.7z M9.2,31.6c-0.3,0.1-0.5,0.1-0.5,0.5 c0.2-0.1,0.5-0.2,0.7-0.3C9.3,31.5,9.3,31.7,9.2,31.6z M6.4,30.8c0.2,0,0.3,0.3,0.4,0C6.7,30.7,6.5,30.8,6.4,30.8z">
      <animateTransform attributeName="transform" type="translate" repeatCount="indefinite" dur="2s" keyTimes="0;1"
        values="0 0;100 0"></animateTransform>
    </path>
  </g>
</svg>
